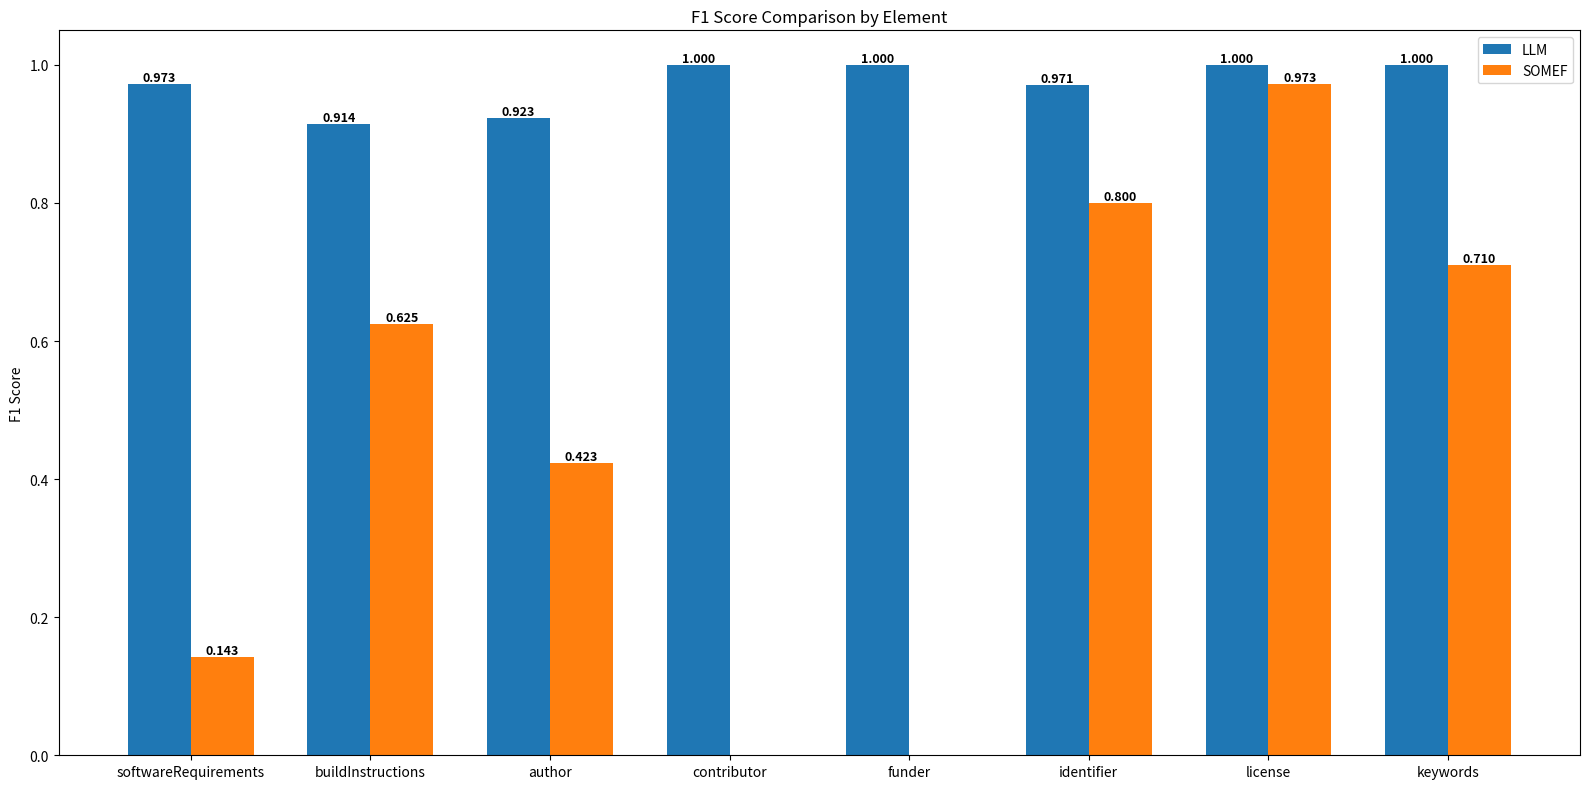
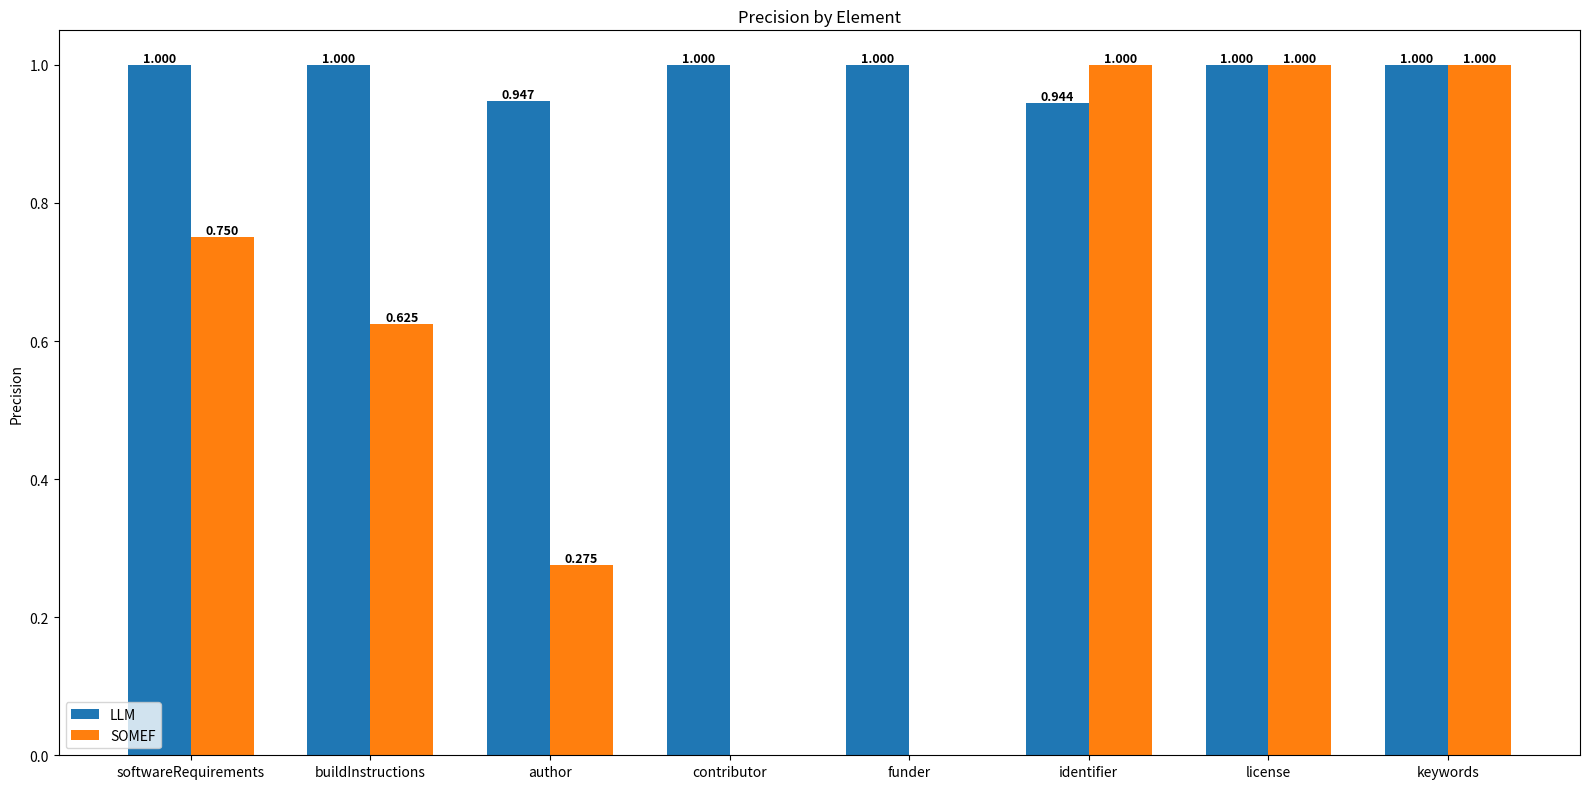
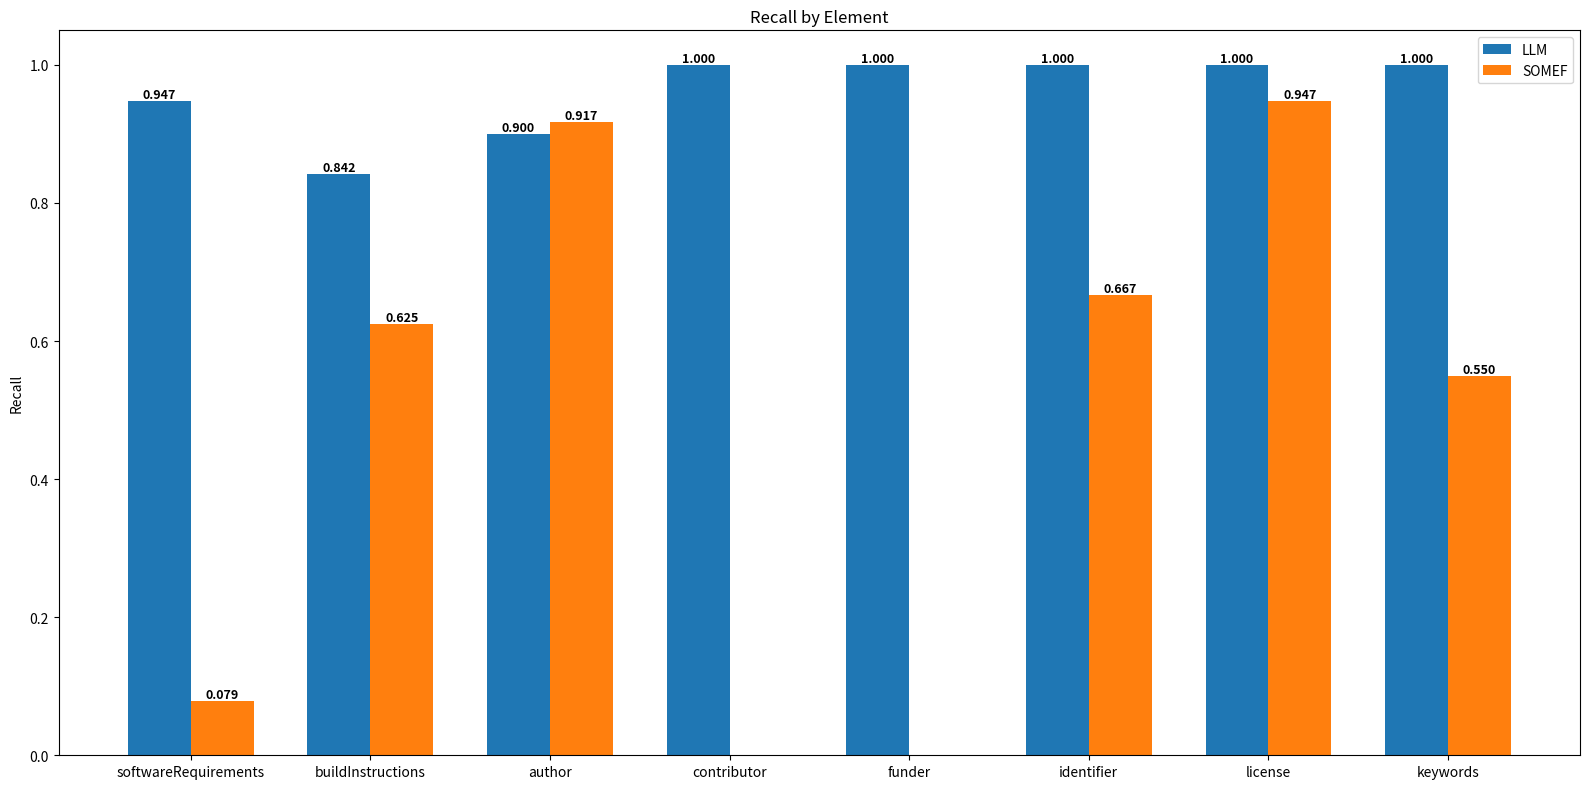
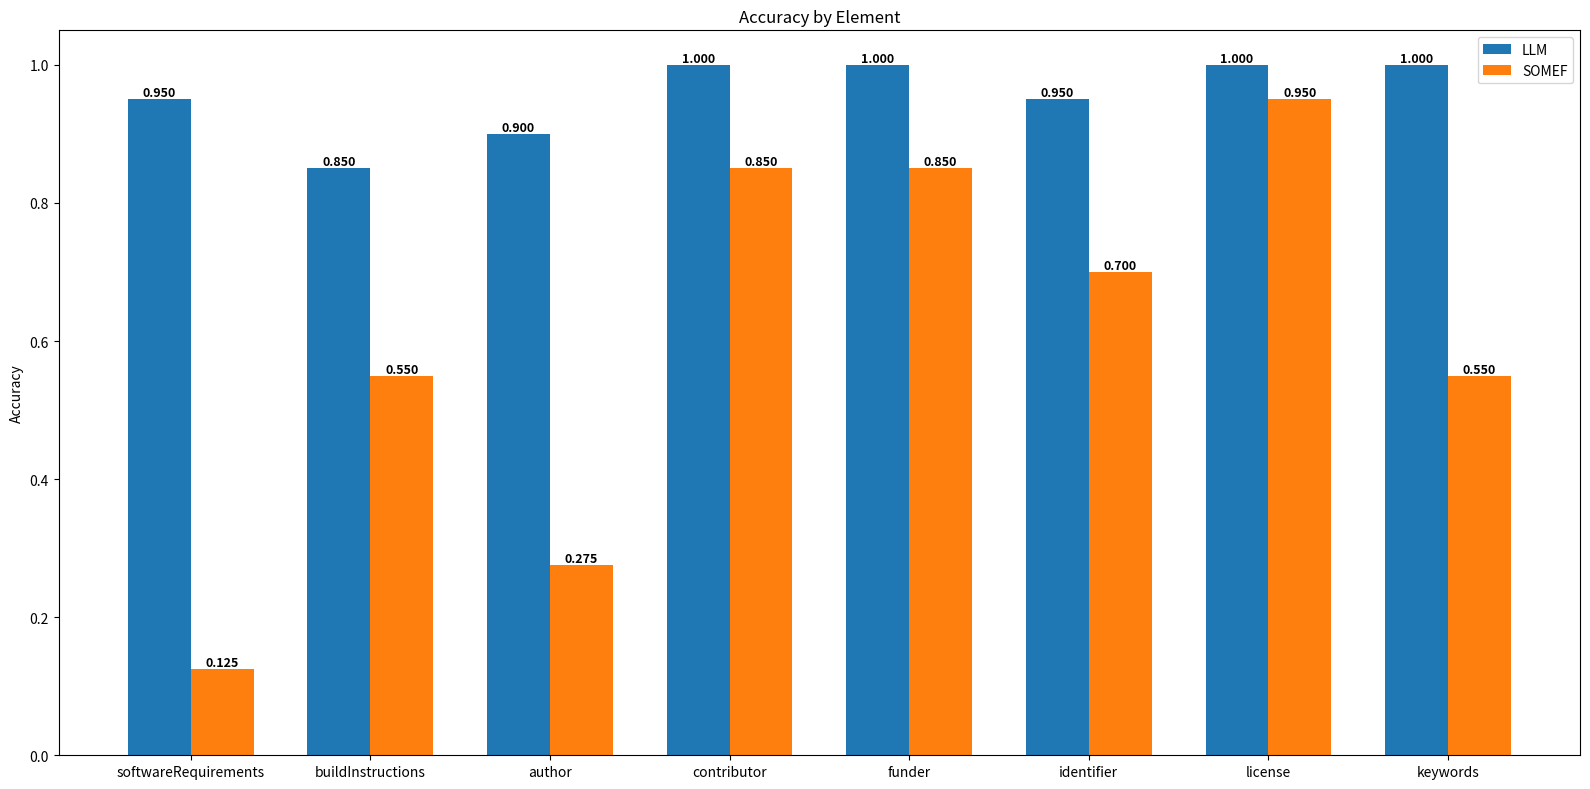
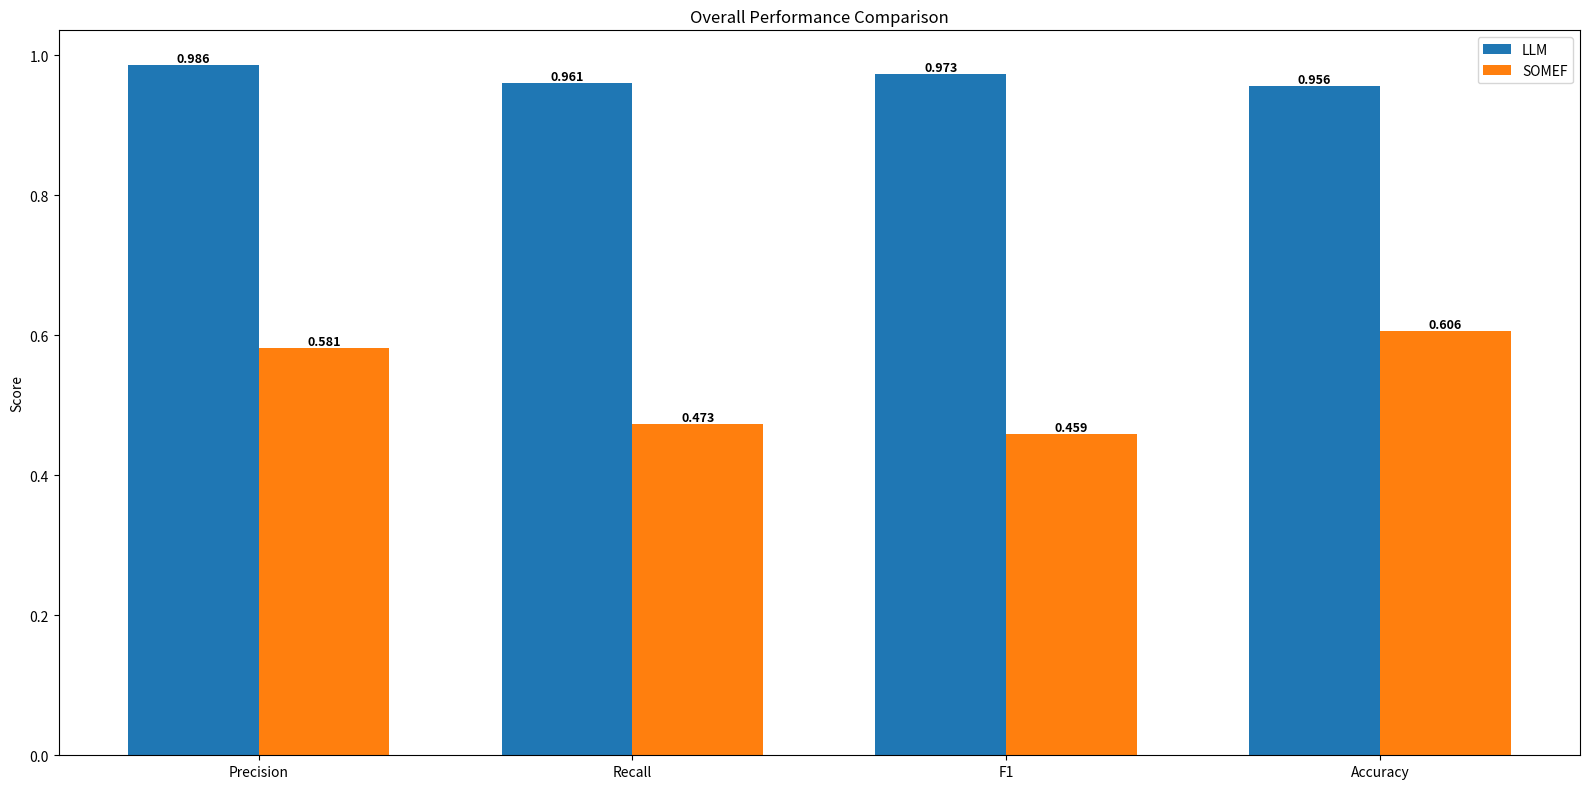
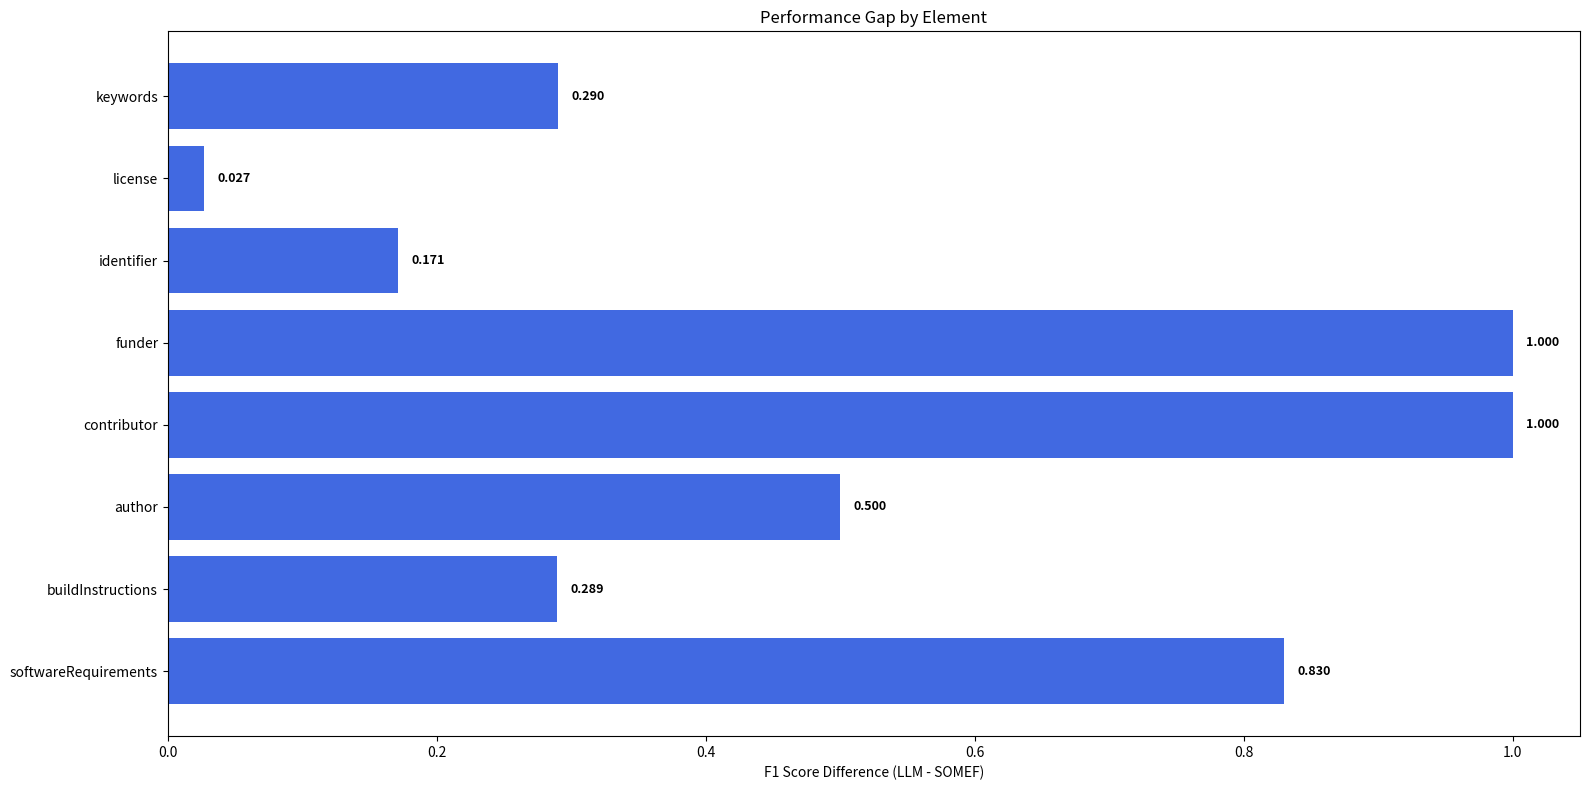
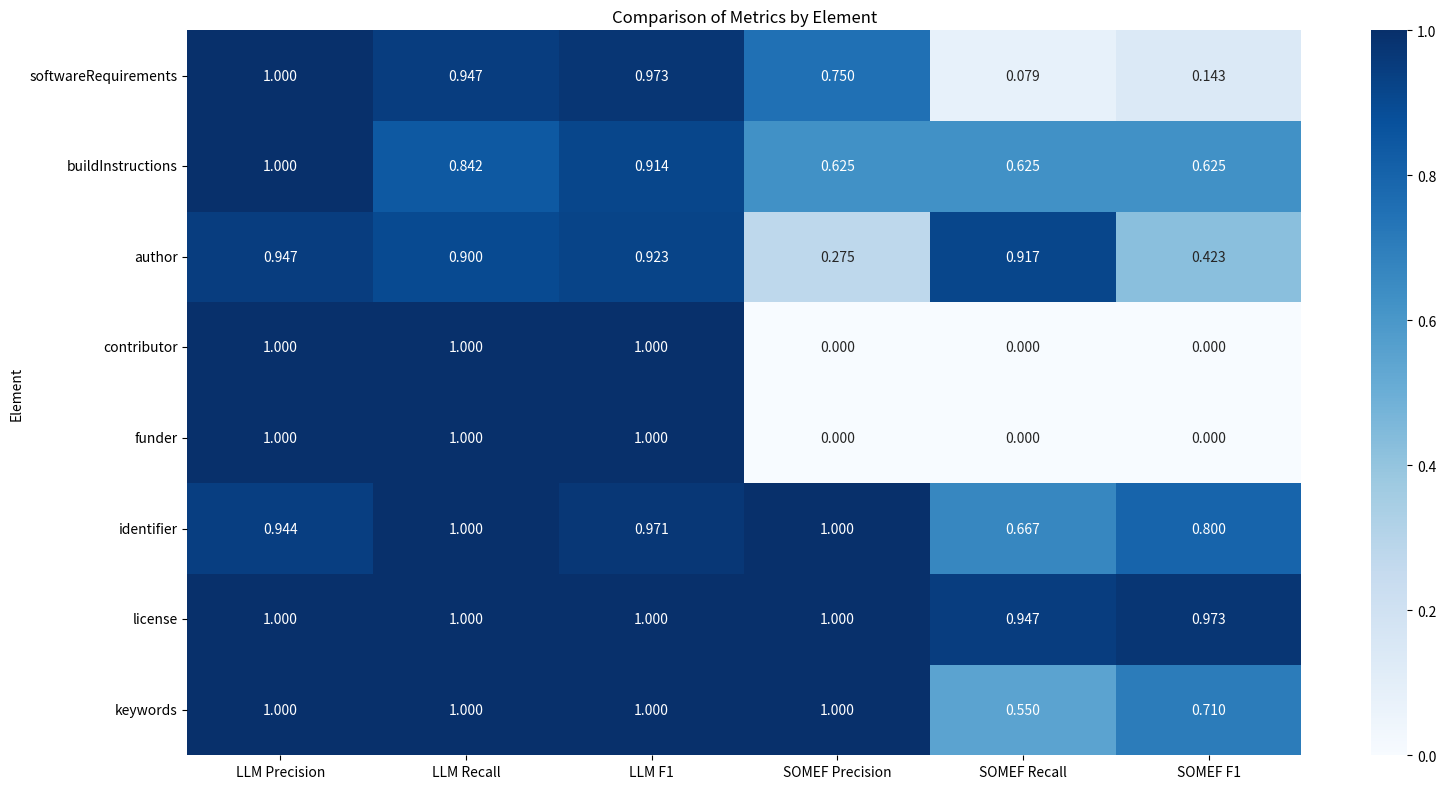
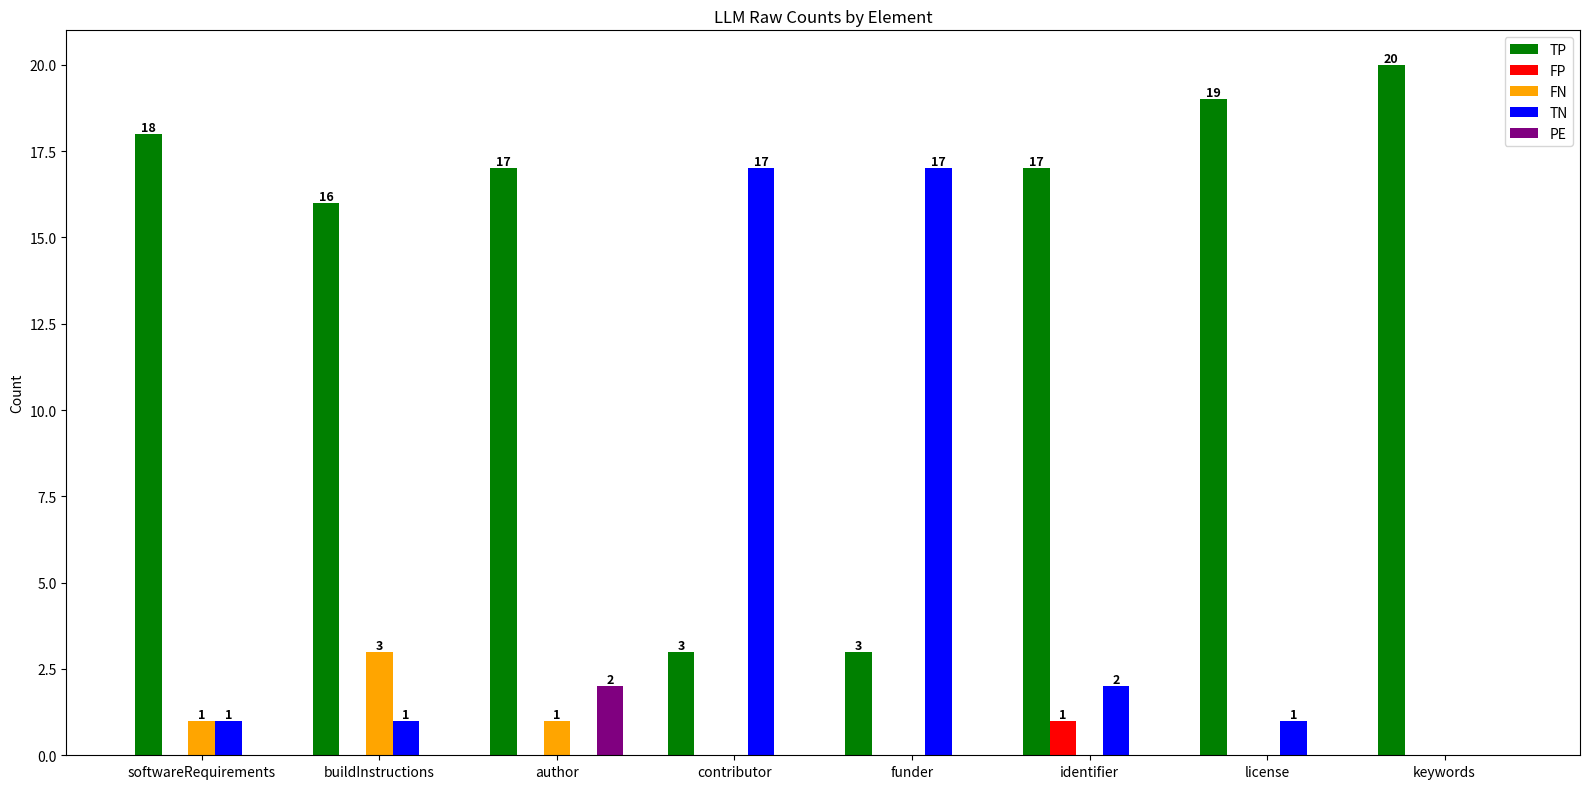
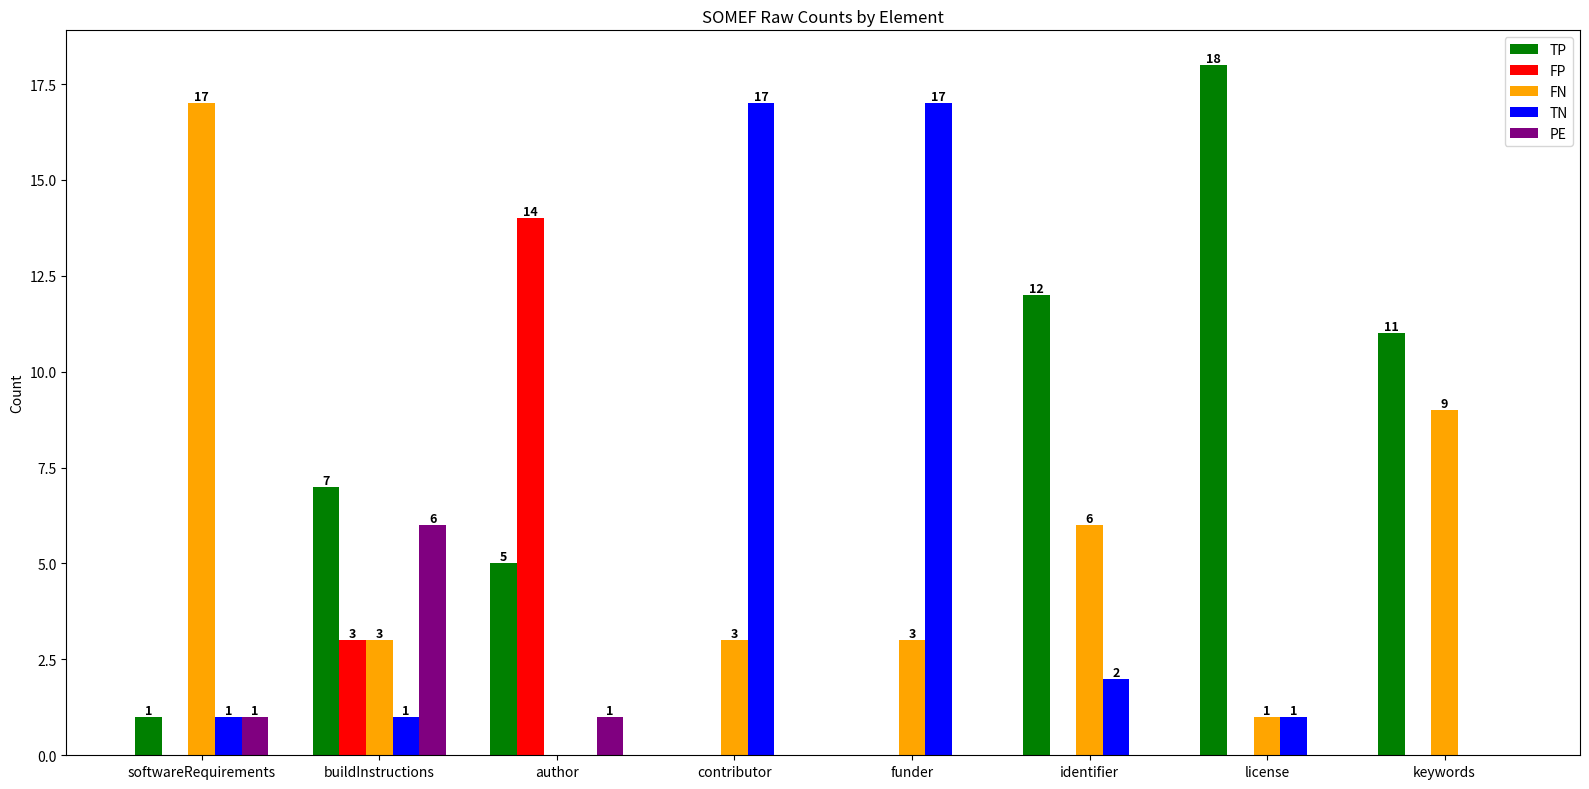
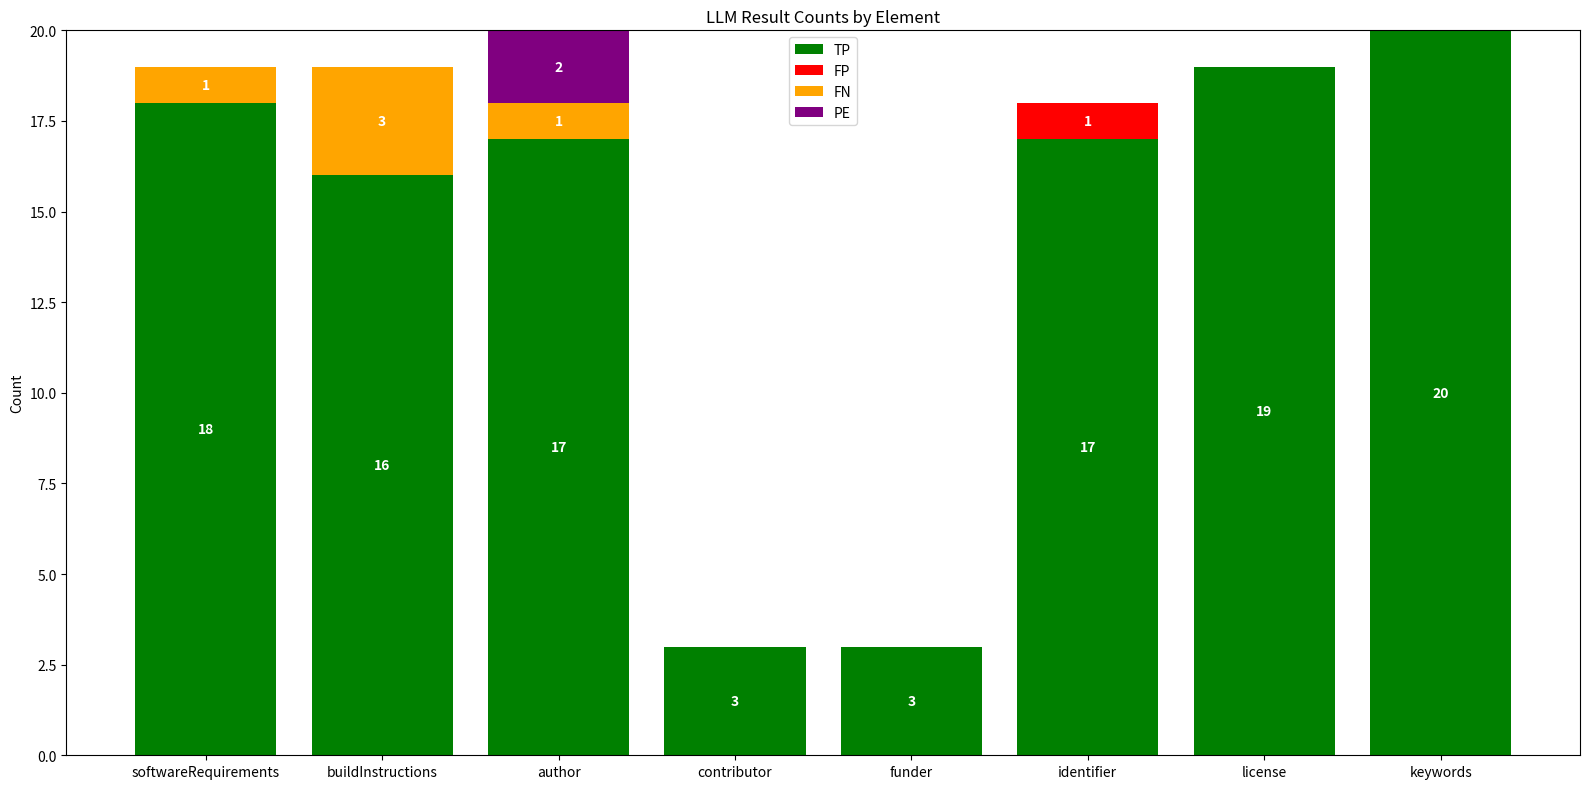
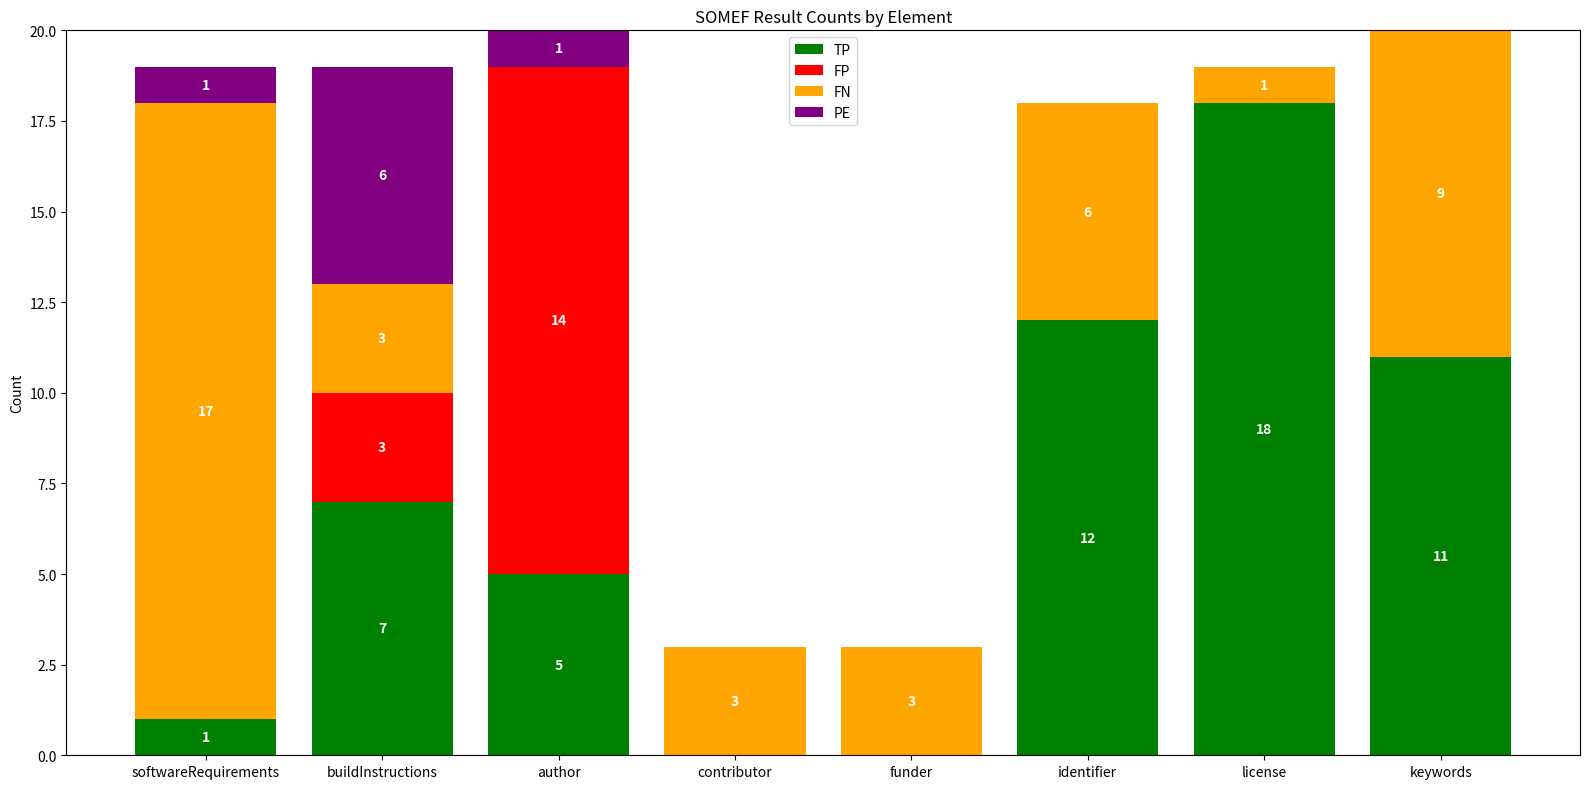
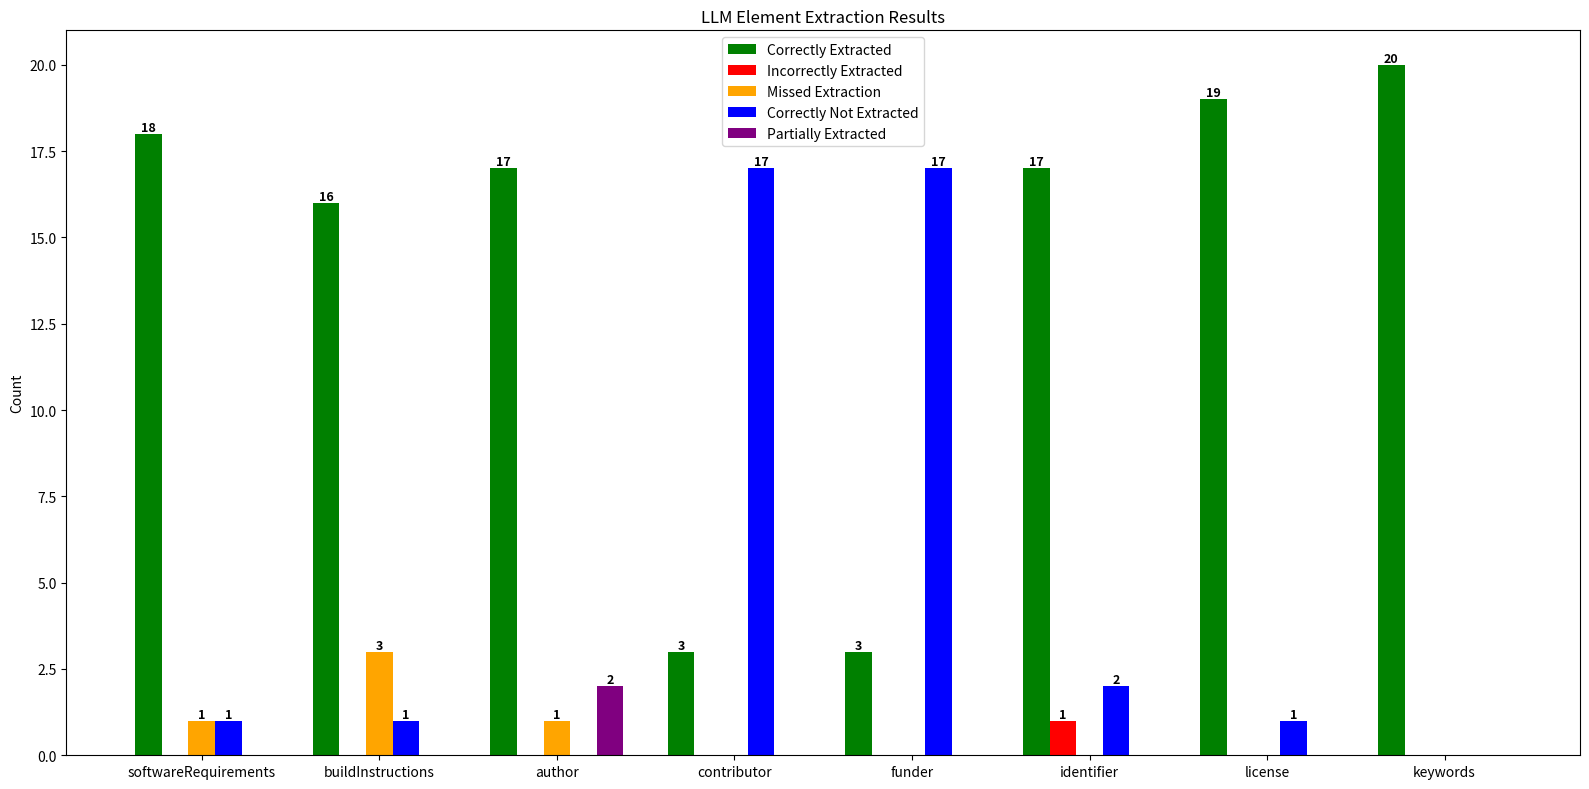
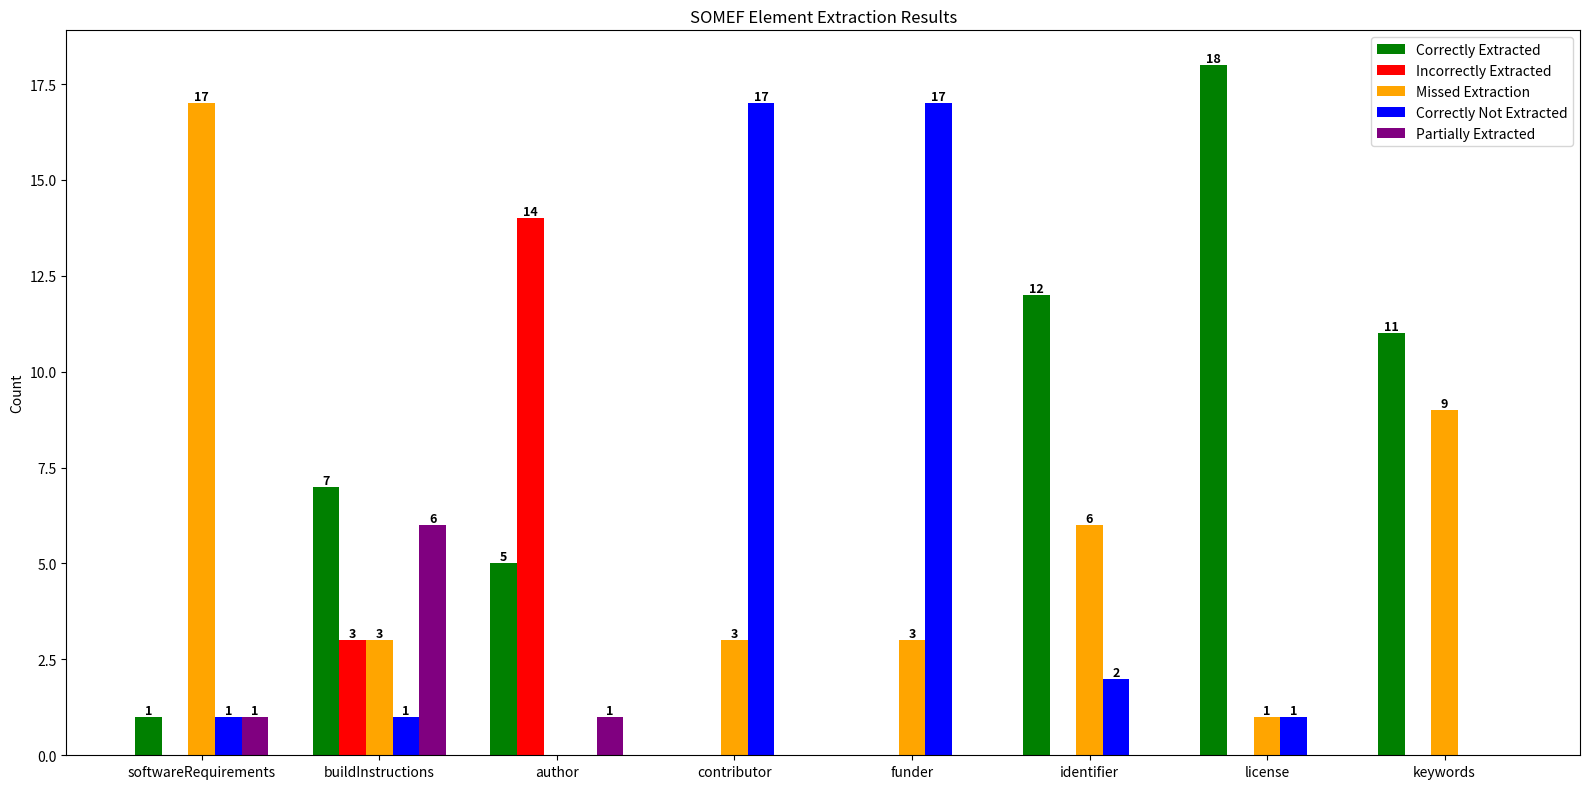
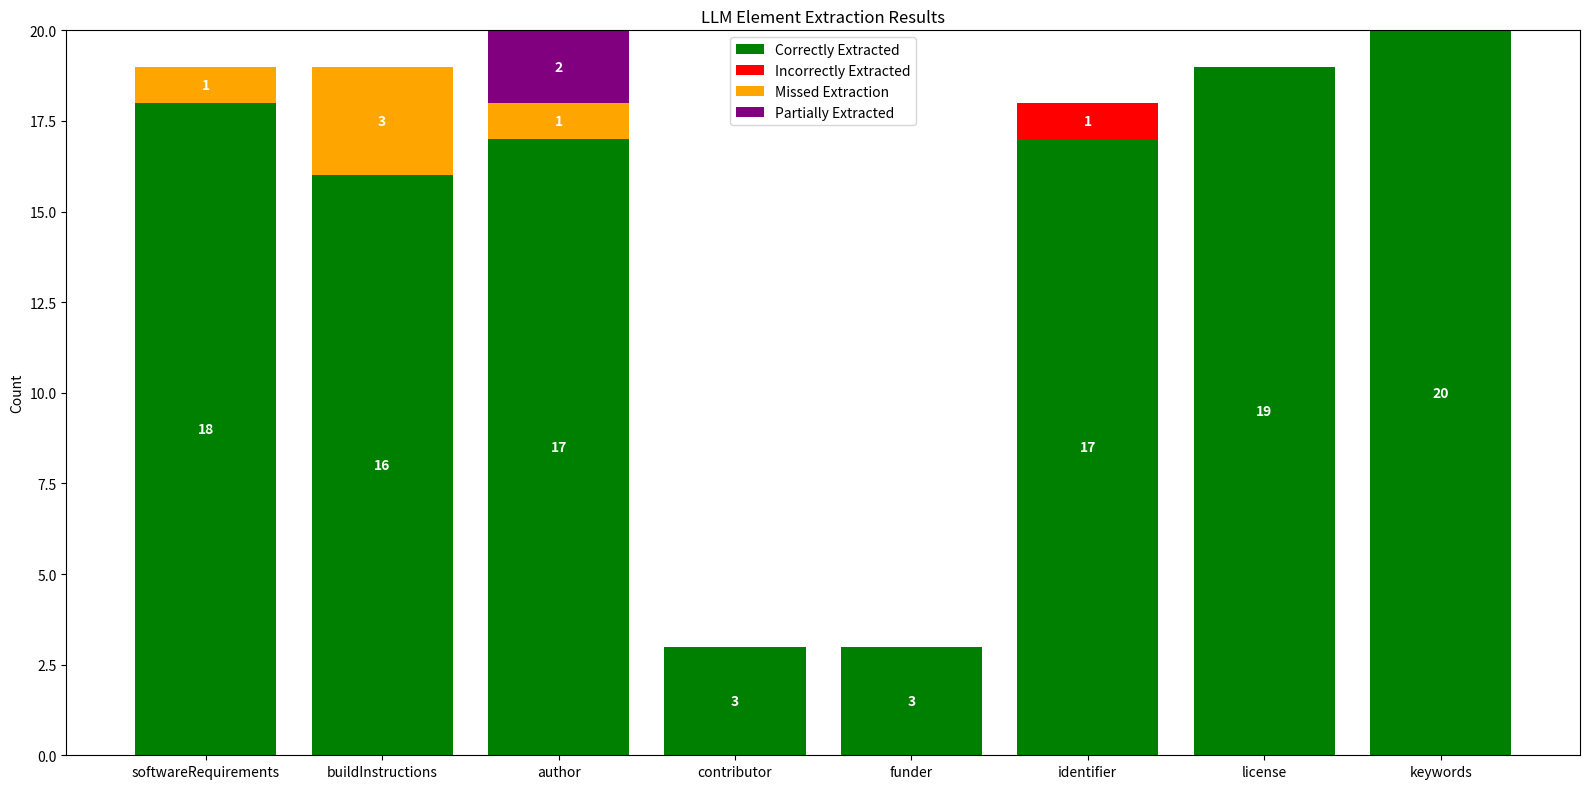
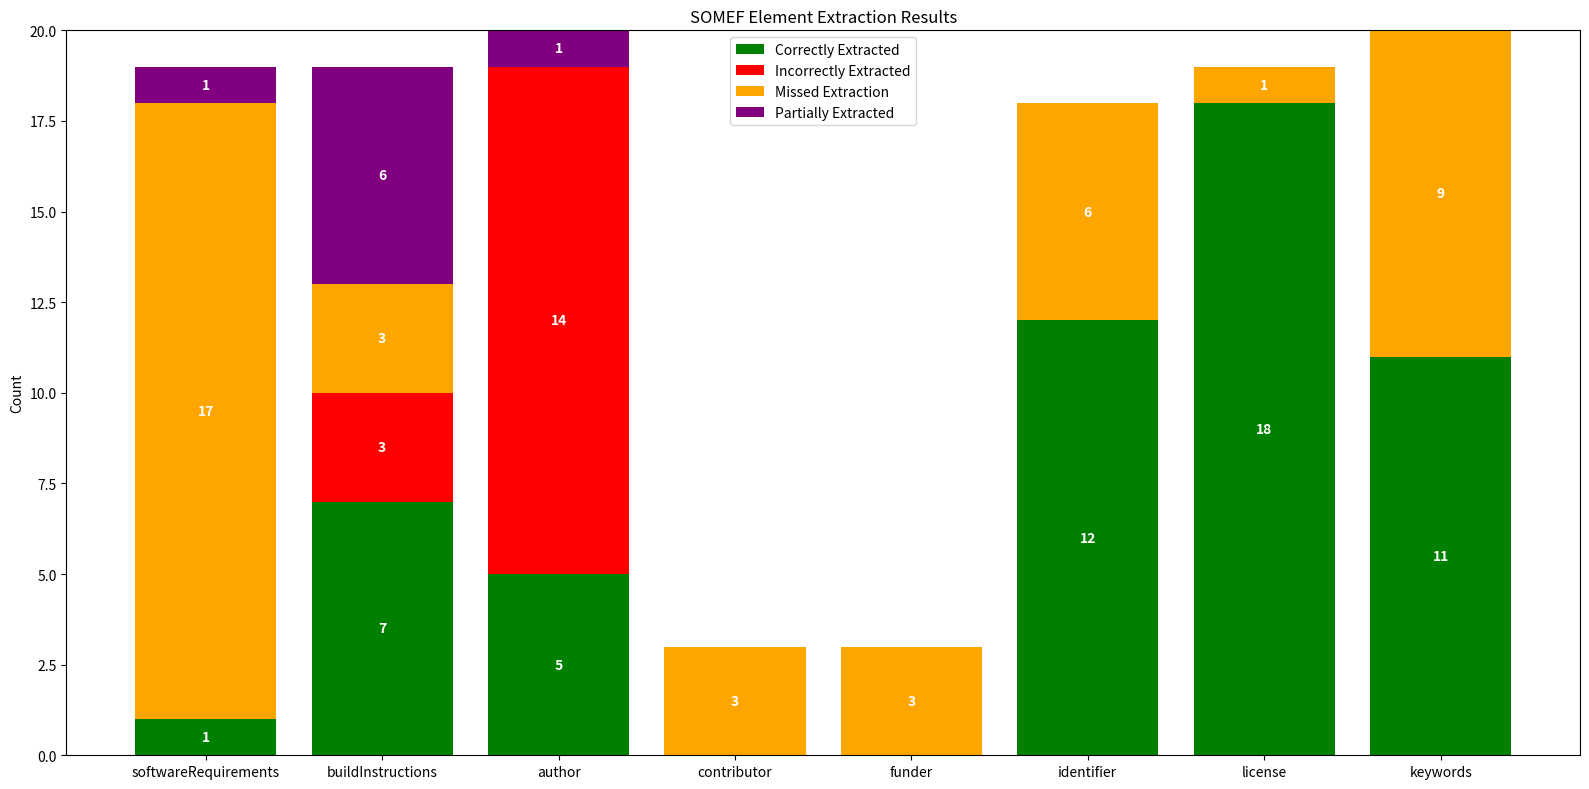

The matplotlib source for these figures, in order:
results = [
    {
  "repo_name": "NNPDF/nnpdf",
  "llm": {
    "precision": "1.0000",
    "recall": "1.0000",
    "f1": "1.0000",
    "accuracy": "1.0000",
    "elements": [
      {
        "softwareRequirements": "TP"
      },
      {
        "buildInstructions": "TP"
      },
      {
        "author": "TP"
      },
      {
        "contributor": "TN"
      },
      {
        "funder": "TN"
      },
      {
        "identifier": "TP"
      },
      {
        "license": "TP"
      },
      {
        "keywords": "TP"
      }
    ]
  },
  "somef": {
    "precision": "0.9000",
    "recall": "0.7500",
    "f1": "0.8182",
    "accuracy": "0.8125",
    "elements": [
      {
        "softwareRequirements": "FN"
      },
      {
        "buildInstructions": "PE"
      },
      {
        "author": "TP"
      },
      {
        "contributor": "TN"
      },
      {
        "funder": "TN"
      },
      {
        "identifier": "TP"
      },
      {
        "license": "TP"
      },
      {
        "keywords": "TP"
      }
    ]
  }
},
{
  "repo_name": "FormingWorlds/PROTEUS",
  "llm": {
    "precision": "0.8571",
    "recall": "1.0000",
    "f1": "0.9231",
    "accuracy": "0.8750",
    "elements": [
      {
        "softwareRequirements": "TP"
      },
      {
        "buildInstructions": "TP"
      },
      {
        "author": "TP"
      },
      {
        "contributor": "TP"
      },
      {
        "funder": "TN"
      },
      {
        "identifier": "FP"
      },
      {
        "license": "TP"
      },
      {
        "keywords": "TP"
      }
    ]
  },
  "somef": {
    "precision": "0.7500",
    "recall": "0.5000",
    "f1": "0.6000",
    "accuracy": "0.5000",
    "elements": [
      {
        "softwareRequirements": "FN"
      },
      {
        "buildInstructions": "TP"
      },
      {
        "author": "FP"
      },
      {
        "contributor": "FN"
      },
      {
        "funder": "TN"
      },
      {
        "identifier": "FN"
      },
      {
        "license": "TP"
      },
      {
        "keywords": "TP"
      }
    ]
  }
},
{
  "repo_name": "KernelTuner/kernel_tuner",
  "llm": {
    "precision": 0.9167,
    "recall": 0.9167,
    "f1": 0.9167,
    "accuracy": 0.9375,
    "elements": [
      {
        "softwareRequirements": "TP"
      },
      {
        "buildInstructions": "TP"
      },
      {
        "author": "PE"
      },
      {
        "contributor": "TN"
      },
      {
        "funder": "TN"
      },
      {
        "identifier": "TP"
      },
      {
        "license": "TP"
      },
      {
        "keywords": "TP"
      }
    ]
  },
  "somef": {
    "precision": 0.7,
    "recall": 0.7,
    "f1": 0.7,
    "accuracy": 0.6875,
    "elements": [
      {
        "softwareRequirements": "FN"
      },
      {
        "buildInstructions": "PE"
      },
      {
        "author": "FP"
      },
      {
        "contributor": "TN"
      },
      {
        "funder": "TN"
      },
      {
        "identifier": "TP"
      },
      {
        "license": "TP"
      },
      {
        "keywords": "TP"
      }
    ]
  }
},
{
  "repo_name": "dtscalibration/python-dts-calibration",
  "llm": {
    "precision": 1,
    "recall": 1,
    "f1": 1,
    "accuracy": 1,
    "elements": [
      {
        "softwareRequirements": "TP"
      },
      {
        "buildInstructions": "TP"
      },
      {
        "author": "TP"
      },
      {
        "contributor": "TN"
      },
      {
        "funder": "TN"
      },
      {
        "identifier": "TP"
      },
      {
        "license": "TP"
      },
      {
        "keywords": "TP"
      }
    ]
  },
  "somef": {
    "precision": 0.8,
    "recall": 0.8,
    "f1": 0.8,
    "accuracy": 0.75,
    "elements": [
      {
        "softwareRequirements": "FN"
      },
      {
        "buildInstructions": "TP"
      },
      {
        "author": "FP"
      },
      {
        "contributor": "TN"
      },
      {
        "funder": "TN"
      },
      {
        "identifier": "TP"
      },
      {
        "license": "TP"
      },
      {
        "keywords": "TP"
      }
    ]
  }
},
{
  "repo_name": "NLeSC/python-template",
  "llm": {
    "precision": "1.0000",
    "recall": "1.0000",
    "f1": "1.0000",
    "accuracy": "1.0000",
    "elements": [
      {
        "buildInstructions": "TP"
      },
      {
        "author": "TP"
      },
      {
        "identifier": "TP"
      },
      {
        "license": "TP"
      },
      {
        "keywords": "TP"
      },
      {
        "softwareRequirements": "TN"
      },
      {
        "contributor": "TN"
      },
      {
        "funder": "TN"
      }
    ]
  },
  "somef": {
    "precision": "0.7500",
    "recall": "0.7500",
    "f1": "0.7500",
    "accuracy": "0.7500",
    "elements": [
      {
        "identifier": "TP"
      },
      {
        "license": "TP"
      },
      {
        "keywords": "TP"
      },
      {
        "author": "FP"
      },
      {
        "softwareRequirements": "TN"
      },
      {
        "contributor": "TN"
      },
      {
        "funder": "TN"
      },
      {
        "buildInstructions": "FN"
      }
    ]
  }
},
{
  "repo_name": "iomega/paired-data-form",
  "llm": {
    "precision": 1,
    "recall": 1,
    "f1": 1,
    "accuracy": 1,
    "elements": [
      {
        "softwareRequirements": "TP"
      },
      {
        "buildInstructions": "TP"
      },
      {
        "author": "TP"
      },
      {
        "contributor": "TN"
      },
      {
        "funder": "TN"
      },
      {
        "identifier": "TP"
      },
      {
        "license": "TP"
      },
      {
        "keywords": "TP"
      }
    ]
  },
  "somef": {
    "precision": 0.625,
    "recall": 0.5,
    "f1": 0.5556,
    "accuracy": 0.5625,
    "elements": [
      {
        "softwareRequirements": "FN"
      },
      {
        "buildInstructions": "PE"
      },
      {
        "author": "FP"
      },
      {
        "contributor": "TN"
      },
      {
        "funder": "TN"
      },
      {
        "identifier": "TP"
      },
      {
        "license": "TP"
      },
      {
        "keywords": "FN"
      }
    ]
  }
},
{
  "repo_name": "pism/pism",
  "llm": {
    "precision": 1,
    "recall": 1,
    "f1": 1,
    "accuracy": 1,
    "elements": [
      {
        "softwareRequirements": "TP"
      },
      {
        "buildInstructions": "TP"
      },
      {
        "author": "TP"
      },
      {
        "contributor": "TN"
      },
      {
        "funder": "TN"
      },
      {
        "identifier": "TP"
      },
      {
        "license": "TP"
      },
      {
        "keywords": "TP"
      }
    ]
  },
  "somef": {
    "precision": 0.625,
    "recall": 0.5,
    "f1": 0.5556,
    "accuracy": 0.5625,
    "elements": [
      {
        "softwareRequirements": "FN"
      },
      {
        "buildInstructions": "PE"
      },
      {
        "author": "FP"
      },
      {
        "contributor": "TN"
      },
      {
        "funder": "TN"
      },
      {
        "identifier": "FN"
      },
      {
        "license": "TP"
      },
      {
        "keywords": "TP"
      }
    ]
  }
},
{
  "repo_name": "NLeSC/MAGMa",
  "llm": {
    "precision": 1,
    "recall": 0.7143,
    "f1": 0.8333,
    "accuracy": 0.75,
    "elements": [
      {
        "softwareRequirements": "FN"
      },
      {
        "buildInstructions": "FN"
      },
      {
        "author": "TP"
      },
      {
        "contributor": "TN"
      },
      {
        "funder": "TP"
      },
      {
        "identifier": "TP"
      },
      {
        "license": "TP"
      },
      {
        "keywords": "TP"
      }
    ]
  },
  "somef": {
    "precision": 0.3333,
    "recall": 0.2,
    "f1": 0.25,
    "accuracy": 0.25,
    "elements": [
      {
        "softwareRequirements": "FN"
      },
      {
        "buildInstructions": "FP"
      },
      {
        "author": "FP"
      },
      {
        "contributor": "TN"
      },
      {
        "funder": "FN"
      },
      {
        "identifier": "FN"
      },
      {
        "license": "TP"
      },
      {
        "keywords": "FN"
      }
    ]
  }
},
{
  "repo_name": "NLeSC/mcfly",
  "llm": {
    "precision": "1.0000",
    "recall": "1.0000",
    "f1": "1.0000",
    "accuracy": "1.0000",
    "elements": [
      {
        "softwareRequirements": "TP"
      },
      {
        "buildInstructions": "TP"
      },
      {
        "author": "TP"
      },
      {
        "contributor": "TN"
      },
      {
        "funder": "TN"
      },
      {
        "identifier": "TP"
      },
      {
        "license": "TP"
      },
      {
        "keywords": "TP"
      }
    ]
  },
  "somef": {
    "precision": "0.6000",
    "recall": "0.7500",
    "f1": "0.6667",
    "accuracy": "0.6250",
    "elements": [
      {
        "softwareRequirements": "FN"
      },
      {
        "buildInstructions": "FP"
      },
      {
        "author": "FP"
      },
      {
        "contributor": "TN"
      },
      {
        "funder": "TN"
      },
      {
        "identifier": "TP"
      },
      {
        "license": "TP"
      },
      {
        "keywords": "TP"
      }
    ]
  }
},
{
  "repo_name": "cdk/cdk",
  "llm": {
    "precision": 1,
    "recall": 1,
    "f1": 1,
    "accuracy": 1,
    "elements": [
      {
        "softwareRequirements": "TP"
      },
      {
        "buildInstructions": "TP"
      },
      {
        "author": "TP"
      },
      {
        "contributor": "TP"
      },
      {
        "funder": "TN"
      },
      {
        "identifier": "TP"
      },
      {
        "license": "TP"
      },
      {
        "keywords": "TP"
      }
    ]
  },
  "somef": {
    "precision": 0.5,
    "recall": 0.4,
    "f1": 0.4444444444444445,
    "accuracy": 0.375,
    "elements": [
      {
        "softwareRequirements": "FN"
      },
      {
        "buildInstructions": "FP"
      },
      {
        "author": "FP"
      },
      {
        "contributor": "FN"
      },
      {
        "funder": "TN"
      },
      {
        "identifier": "FN"
      },
      {
        "license": "TP"
      },
      {
        "keywords": "TP"
      }
    ]
  }
},
{
  "repo_name": "wadpac/GGIR",
  "llm": {
    "precision": 1,
    "recall": 0.8333333333333334,
    "f1": 0.9090909090909091,
    "accuracy": 0.875,
    "elements": [
      {
        "softwareRequirements": "TP"
      },
      {
        "buildInstructions": "FN"
      },
      {
        "author": "TP"
      },
      {
        "contributor": "TN"
      },
      {
        "funder": "TP"
      },
      {
        "identifier": "TN"
      },
      {
        "license": "TP"
      },
      {
        "keywords": "TP"
      }
    ]
  },
  "somef": {
    "precision": 0.75,
    "recall": 0.6,
    "f1": 0.6666666666666665,
    "accuracy": 0.625,
    "elements": [
      {
        "softwareRequirements": "FN"
      },
      {
        "buildInstructions": "TP"
      },
      {
        "author": "FP"
      },
      {
        "contributor": "TN"
      },
      {
        "funder": "FN"
      },
      {
        "identifier": "TN"
      },
      {
        "license": "TP"
      },
      {
        "keywords": "TP"
      }
    ]
  }
},
{
  "repo_name": "transientskp/tkp",
  "llm": {
    "precision": 1,
    "recall": 0.8333333333333334,
    "f1": 0.9090909090909091,
    "accuracy": 0.875,
    "elements": [
      {
        "softwareRequirements": "TP"
      },
      {
        "buildInstructions": "FN"
      },
      {
        "author": "TP"
      },
      {
        "contributor": "TN"
      },
      {
        "funder": "TN"
      },
      {
        "identifier": "TP"
      },
      {
        "license": "TP"
      },
      {
        "keywords": "TP"
      }
    ]
  },
  "somef": {
    "precision": 0.6666666666666666,
    "recall": 0.4,
    "f1": 0.5,
    "accuracy": 0.5,
    "elements": [
      {
        "softwareRequirements": "FN"
      },
      {
        "buildInstructions": "TP"
      },
      {
        "author": "FP"
      },
      {
        "contributor": "TN"
      },
      {
        "funder": "TN"
      },
      {
        "identifier": "FN"
      },
      {
        "license": "TP"
      },
      {
        "keywords": "FN"
      }
    ]
  }
},
{
  "repo_name": "GrainLearning/grainLearning",
  "llm": {
    "precision": "1.0000",
    "recall": "1.0000",
    "f1": "1.0000",
    "accuracy": "1.0000",
    "elements": [
      {
        "softwareRequirements": "TP"
      },
      {
        "buildInstructions": "TP"
      },
      {
        "author": "TP"
      },
      {
        "contributor": "TP"
      },
      {
        "funder": "TN"
      },
      {
        "identifier": "TP"
      },
      {
        "license": "TP"
      },
      {
        "keywords": "TP"
      }
    ]
  },
  "somef": {
    "precision": "0.8000",
    "recall": "0.6667",
    "f1": "0.7273",
    "accuracy": "0.6250",
    "elements": [
      {
        "softwareRequirements": "FN"
      },
      {
        "buildInstructions": "TP"
      },
      {
        "author": "FP"
      },
      {
        "contributor": "FN"
      },
      {
        "funder": "TN"
      },
      {
        "identifier": "TP"
      },
      {
        "license": "TP"
      },
      {
        "keywords": "TP"
      }
    ]
  }
},
{
  "repo_name": "tpronk/splithalfr",
  "llm": {
    "precision": "1.0000",
    "recall": "1.0000",
    "f1": "1.0000",
    "accuracy": "1.0000",
    "elements": [
      {
        "softwareRequirements": "TP"
      },
      {
        "buildInstructions": "TN"
      },
      {
        "author": "TP"
      },
      {
        "contributor": "TN"
      },
      {
        "funder": "TN"
      },
      {
        "identifier": "TP"
      },
      {
        "license": "TP"
      },
      {
        "keywords": "TP"
      }
    ]
  },
  "somef": {
    "precision": "0.7500",
    "recall": "0.3000",
    "f1": "0.4286",
    "accuracy": "0.5625",
    "elements": [
      {
        "softwareRequirements": "FN"
      },
      {
        "buildInstructions": "TN"
      },
      {
        "author": "PE"
      },
      {
        "contributor": "TN"
      },
      {
        "funder": "TN"
      },
      {
        "identifier": "FN"
      },
      {
        "license": "TP"
      },
      {
        "keywords": "FN"
      }
    ]
  }
},
{
  "repo_name": "NLeSC/pattyvis",
  "llm": {
    "precision": 1,
    "recall": 1,
    "f1": 1,
    "accuracy": 1,
    "elements": [
      {
        "softwareRequirements": "TP"
      },
      {
        "buildInstructions": "TP"
      },
      {
        "author": "TP"
      },
      {
        "contributor": "TN"
      },
      {
        "funder": "TN"
      },
      {
        "identifier": "TP"
      },
      {
        "license": "TP"
      },
      {
        "keywords": "TP"
      }
    ]
  },
  "somef": {
    "precision": 0.7,
    "recall": 0.7,
    "f1": 0.7,
    "accuracy": 0.6875,
    "elements": [
      {
        "softwareRequirements": "TP"
      },
      {
        "buildInstructions": "PE"
      },
      {
        "author": "FP"
      },
      {
        "contributor": "TN"
      },
      {
        "funder": "TN"
      },
      {
        "identifier": "TP"
      },
      {
        "license": "TP"
      },
      {
        "keywords": "FN"
      }
    ]
  }
},
{
  "repo_name": "matchms/ms2deepscore",
  "llm": {
    "precision": 1,
    "recall": 1,
    "f1": 1,
    "accuracy": 1,
    "elements": [
      {
        "softwareRequirements": "TP"
      },
      {
        "buildInstructions": "TP"
      },
      {
        "author": "TP"
      },
      {
        "contributor": "TN"
      },
      {
        "funder": "TN"
      },
      {
        "identifier": "TP"
      },
      {
        "license": "TP"
      },
      {
        "keywords": "TP"
      }
    ]
  },
  "somef": {
    "precision": 0.6,
    "recall": 0.6,
    "f1": 0.6,
    "accuracy": 0.625,
    "elements": [
      {
        "softwareRequirements": "PE"
      },
      {
        "buildInstructions": "PE"
      },
      {
        "author": "FP"
      },
      {
        "contributor": "TN"
      },
      {
        "funder": "TN"
      },
      {
        "identifier": "TP"
      },
      {
        "license": "TP"
      },
      {
        "keywords": "FN"
      }
    ]
  }
},
{
  "repo_name": "WDscholia/scholia",
  "llm": {
    "precision": 0.9167,
    "recall": 0.9167,
    "f1": 0.9167,
    "accuracy": 0.9375,
    "elements": [
      {
        "softwareRequirements": "TP"
      },
      {
        "buildInstructions": "TP"
      },
      {
        "author": "PE"
      },
      {
        "contributor": "TN"
      },
      {
        "funder": "TN"
      },
      {
        "identifier": "TP"
      },
      {
        "license": "TP"
      },
      {
        "keywords": "TP"
      }
    ]
  },
  "somef": {
    "precision": 1,
    "recall": 0.6667,
    "f1": 0.8,
    "accuracy": 0.75,
    "elements": [
      {
        "softwareRequirements": "FN"
      },
      {
        "buildInstructions": "TP"
      },
      {
        "author": "TP"
      },
      {
        "contributor": "TN"
      },
      {
        "funder": "TN"
      },
      {
        "identifier": "TP"
      },
      {
        "license": "FN"
      },
      {
        "keywords": "TP"
      }
    ]
  }
},
{
  "repo_name": "AI4S2S/lilio",
  "llm": {
    "precision": 1,
    "recall": 1,
    "f1": 1,
    "accuracy": 1,
    "elements": [
      {
        "softwareRequirements": "TP"
      },
      {
        "buildInstructions": "TP"
      },
      {
        "author": "TP"
      },
      {
        "contributor": "TN"
      },
      {
        "funder": "TP"
      },
      {
        "identifier": "TP"
      },
      {
        "license": "TP"
      },
      {
        "keywords": "TP"
      }
    ]
  },
  "somef": {
    "precision": 1,
    "recall": 0.5714285714285714,
    "f1": 0.7272727272727273,
    "accuracy": 0.625,
    "elements": [
      {
        "softwareRequirements": "FN"
      },
      {
        "buildInstructions": "TP"
      },
      {
        "author": "TP"
      },
      {
        "contributor": "TN"
      },
      {
        "funder": "FN"
      },
      {
        "identifier": "TP"
      },
      {
        "license": "TP"
      },
      {
        "keywords": "FN"
      }
    ]
  }
},
{
  "repo_name": "eucp-project/storyboards",
  "llm": {
    "precision": "1.0000",
    "recall": "1.0000",
    "f1": "1.0000",
    "accuracy": "1.0000",
    "elements": [
      {
        "softwareRequirements": "TP"
      },
      {
        "buildInstructions": "TP"
      },
      {
        "author": "TP"
      },
      {
        "contributor": "TN"
      },
      {
        "funder": "TN"
      },
      {
        "identifier": "TP"
      },
      {
        "license": "TP"
      },
      {
        "keywords": "TP"
      }
    ]
  },
  "somef": {
    "precision": "1.0000",
    "recall": "0.5000",
    "f1": "0.6667",
    "accuracy": "0.6250",
    "elements": [
      {
        "softwareRequirements": "FN"
      },
      {
        "buildInstructions": "FN"
      },
      {
        "author": "TP"
      },
      {
        "contributor": "TN"
      },
      {
        "funder": "TN"
      },
      {
        "identifier": "TP"
      },
      {
        "license": "TP"
      },
      {
        "keywords": "FN"
      }
    ]
  }
},
{
  "repo_name": "UtrechtUniversity/streetview-segmentation",
  "llm": {
    "precision": 1,
    "recall": 0.75,
    "f1": 0.8571428571428571,
    "accuracy": 0.875,
    "elements": [
      {
        "softwareRequirements": "TP"
      },
      {
        "buildInstructions": "TP"
      },
      {
        "author": "FN"
      },
      {
        "contributor": "TN"
      },
      {
        "funder": "TN"
      },
      {
        "identifier": "TN"
      },
      {
        "license": "TN"
      },
      {
        "keywords": "TP"
      }
    ]
  },
  "somef": {
    "precision": 1,
    "recall": 0.25,
    "f1": 0.4,
    "accuracy": 0.625,
    "elements": [
      {
        "softwareRequirements": "FN"
      },
      {
        "buildInstructions": "FN"
      },
      {
        "author": "TP"
      },
      {
        "contributor": "TN"
      },
      {
        "funder": "TN"
      },
      {
        "identifier": "TN"
      },
      {
        "license": "TN"
      },
      {
        "keywords": "FN"
      }
    ]
  }
}
]





import pandas as pd
import numpy as np
import matplotlib.pyplot as plt
import seaborn as sns
import os

if not os.path.exists('element_result'):
    os.makedirs('element_result')
    print("Created 'element_result' folder")

BAR_FIGURE_SIZE = (16, 8)

def element_wise_comparison(results):
    """
    Performs element-wise comparison between LLM and SOMEF results.
    
    Args:
        results: List of dictionaries containing comparison results for each repository
        
    Returns:
        comparison_df: DataFrame with element-wise comparison metrics
        counts_df: DataFrame with raw counts for each element
        llm_avg: Dictionary with LLM average metrics
        somef_avg: Dictionary with SOMEF average metrics
    """
    # Define all possible elements
    elements = ['softwareRequirements', 'buildInstructions', 'author', 'contributor', 
                'funder', 'identifier', 'license', 'keywords']
    
    # Initialize counters for each element and system
    llm_results = {element: {'TP': 0, 'FP': 0, 'FN': 0, 'TN': 0, 'PE': 0} for element in elements}
    somef_results = {element: {'TP': 0, 'FP': 0, 'FN': 0, 'TN': 0, 'PE': 0} for element in elements}
    
    # Iterate through repositories
    for repo in results:
        # Process LLM results
        if 'llm' in repo and 'elements' in repo['llm']:
            for element_dict in repo['llm']['elements']:
                for element_name, result in element_dict.items():
                    # Normalize element name
                    element_name = element_name = element_name.lower() if element_name not in ['softwareRequirements', 'buildInstructions'] else element_name
                    if element_name in elements:
                        # Increment the appropriate counter
                        llm_results[element_name][result] += 1
        
        # Process SOMEF results
        if 'somef' in repo and 'elements' in repo['somef']:
            for element_dict in repo['somef']['elements']:
                for element_name, result in element_dict.items():
                    element_name = element_name = element_name.lower() if element_name not in ['softwareRequirements', 'buildInstructions'] else element_name
                    if element_name in elements:
                        somef_results[element_name][result] += 1
    
    # Calculate metrics for each element
    def calculate_element_metrics(counts):
        metrics = {}
        
        for element_name, count in counts.items():
            # Calculate metrics
            tp = count['TP']
            fp = count['FP']
            fn = count['FN']
            tn = count['TN']
            pe = count['PE']  # Partial extraction (equivalent to PC - Partially Correct)
            
            # Weight for partial matches
            w = 0.5
            
            # Calculate metrics with formal definitions including partial matches
            # Precision with Partial Matches: (TP + w × PC) / (TP + PC + FP)
            precision = (tp + w * pe) / (tp + pe + fp) if (tp + pe + fp) > 0 else 0
            
            # Recall with Partial Matches: (TP + w × PC) / (TP + PC + FN)
            recall = (tp + w * pe) / (tp + pe + fn) if (tp + pe + fn) > 0 else 0
            
            # F1 Score with Partial Matches: 2 × (Precision × Recall) / (Precision + Recall)
            f1 = 2 * (precision * recall) / (precision + recall) if (precision + recall) > 0 else 0
            
            # Accuracy with Partial Matches: (TP + w × PC + TN) / (TP + PC + FP + FN + TN)
            accuracy = (tp + w * pe + tn) / (tp + pe + fp + fn + tn) if (tp + pe + fp + fn + tn) > 0 else 0
            
            metrics[element_name] = {
                'precision': precision,
                'recall': recall,
                'f1': f1,
                'accuracy': accuracy,
                'tp': tp,
                'fp': fp,
                'fn': fn,
                'tn': tn,
                'pe': pe
            }
        
        return metrics
    
    # Calculate metrics
    llm_metrics = calculate_element_metrics(llm_results)
    somef_metrics = calculate_element_metrics(somef_results)

    # Create a comparison dataframe
    comparison_data = []
    
    for element in elements:
        llm_data = llm_metrics.get(element, {})
        somef_data = somef_metrics.get(element, {})
        
        comparison_data.append({
            'Element': element,
            'LLM_Precision': llm_data.get('precision', 0),
            'LLM_Recall': llm_data.get('recall', 0),
            'LLM_F1': llm_data.get('f1', 0),
            'LLM_Accuracy': llm_data.get('accuracy', 0),
            'SOMEF_Precision': somef_data.get('precision', 0),
            'SOMEF_Recall': somef_data.get('recall', 0),
            'SOMEF_F1': somef_data.get('f1', 0), 
            'SOMEF_Accuracy': somef_data.get('accuracy', 0),
            'Precision_Diff': llm_data.get('precision', 0) - somef_data.get('precision', 0),
            'Recall_Diff': llm_data.get('recall', 0) - somef_data.get('recall', 0),
            'F1_Diff': llm_data.get('f1', 0) - somef_data.get('f1', 0),
            'Accuracy_Diff': llm_data.get('accuracy', 0) - somef_data.get('accuracy', 0),
            'LLM_TP': llm_results[element]['TP'],
            'LLM_FP': llm_results[element]['FP'], 
            'LLM_FN': llm_results[element]['FN'],
            'LLM_TN': llm_results[element]['TN'],
            'LLM_PE': llm_results[element]['PE'],
            'SOMEF_TP': somef_results[element]['TP'],
            'SOMEF_FP': somef_results[element]['FP'],
            'SOMEF_FN': somef_results[element]['FN'],
            'SOMEF_TN': somef_results[element]['TN'],
            'SOMEF_PE': somef_results[element]['PE']
        })
    
    # Create DataFrames
    comparison_df = pd.DataFrame(comparison_data)
    
    # Calculate averages
    llm_avg = {
        'Precision': comparison_df['LLM_Precision'].mean(),
        'Recall': comparison_df['LLM_Recall'].mean(),
        'F1': comparison_df['LLM_F1'].mean(),
        'Accuracy': comparison_df['LLM_Accuracy'].mean()
    }
    
    somef_avg = {
        'Precision': comparison_df['SOMEF_Precision'].mean(),
        'Recall': comparison_df['SOMEF_Recall'].mean(),
        'F1': comparison_df['SOMEF_F1'].mean(),
        'Accuracy': comparison_df['SOMEF_Accuracy'].mean()
    }
    
    # Create counts dataframe
    counts_df = comparison_df[['Element', 
                              'LLM_TP', 'LLM_FP', 'LLM_FN', 'LLM_TN', 'LLM_PE',
                              'SOMEF_TP', 'SOMEF_FP', 'SOMEF_FN', 'SOMEF_TN', 'SOMEF_PE']]
    
    return comparison_df, counts_df, llm_avg, somef_avg

def add_value_labels(ax, bars, offset=0, precision=3, horizontal=False):
    """
    Add text labels displaying exact values on top/right of each bar
    
    Args:
        ax: The matplotlib axis
        bars: The bar container returned from ax.bar() or ax.barh()
        offset: Vertical/horizontal offset for label positioning
        precision: Decimal precision to display
        horizontal: Whether the bars are horizontal
    """
    for bar in bars:
        if horizontal:
            width = bar.get_width()
            x_pos = width + offset
            y_pos = bar.get_y() + bar.get_height()/2
            value = f'{width:.{precision}f}'
            va = 'center'
            ha = 'left'
        else:
            height = bar.get_height()
            x_pos = bar.get_x() + bar.get_width()/2
            y_pos = height + offset
            value = f'{height:.{precision}f}'
            va = 'bottom'
            ha = 'center'
        
        # Only add labels for non-zero values
        if float(value) > 0:
            ax.text(x_pos, y_pos, value, ha=ha, va=va, fontsize=9, fontweight='bold')

def create_visualizations(comparison_df, counts_df, llm_avg, somef_avg):
    """
    Creates visualizations for element-wise comparison.
    
    Args:
        comparison_df: DataFrame with element-wise comparison metrics
        counts_df: DataFrame with raw counts for each element
        llm_avg: Dictionary with LLM average metrics
        somef_avg: Dictionary with SOMEF average metrics
        
    Returns:
        Dictionary of matplotlib figure objects
    """
    figures = {}
    
    # Sort the data by F1 difference
    # Keep the original order
    metrics_df = comparison_df.copy()
    
    # 1. F1 Score Comparison
    fig1, ax1 = plt.subplots(figsize=BAR_FIGURE_SIZE)
    x = np.arange(len(metrics_df))
    width = 0.35
    
    # Store bar containers to use with label function
    llm_bars = ax1.bar(x - width/2, metrics_df['LLM_F1'], width, label='LLM')
    somef_bars = ax1.bar(x + width/2, metrics_df['SOMEF_F1'], width, label='SOMEF')
    
    # Add value labels to bars
    add_value_labels(ax1, llm_bars)
    add_value_labels(ax1, somef_bars)
    
    ax1.set_ylabel('F1 Score')
    ax1.set_title('F1 Score Comparison by Element')
    ax1.set_xticks(x)
    ax1.set_xticklabels(metrics_df['Element'], rotation=0)
    ax1.legend()
    plt.tight_layout()
    
    figures['f1_comparison'] = fig1
    
    # 2a. Precision Comparison (Separate plot)
    fig2a, ax2a = plt.subplots(figsize=BAR_FIGURE_SIZE)
    llm_pre_bars = ax2a.bar(x - width/2, metrics_df['LLM_Precision'], width, label='LLM')
    somef_pre_bars = ax2a.bar(x + width/2, metrics_df['SOMEF_Precision'], width, label='SOMEF')
    
    # Add value labels
    add_value_labels(ax2a, llm_pre_bars)
    add_value_labels(ax2a, somef_pre_bars)
    
    ax2a.set_ylabel('Precision')
    ax2a.set_title('Precision by Element')
    ax2a.set_xticks(x)
    ax2a.set_xticklabels(metrics_df['Element'], rotation=0)
    ax2a.legend()
    plt.tight_layout()
    figures['precision_comparison'] = fig2a
    
    # 2b. Recall Comparison (Separate plot)
    fig2b, ax2b = plt.subplots(figsize=BAR_FIGURE_SIZE)
    llm_rec_bars = ax2b.bar(x - width/2, metrics_df['LLM_Recall'], width, label='LLM')
    somef_rec_bars = ax2b.bar(x + width/2, metrics_df['SOMEF_Recall'], width, label='SOMEF')
    
    # Add value labels
    add_value_labels(ax2b, llm_rec_bars)
    add_value_labels(ax2b, somef_rec_bars)
    
    ax2b.set_ylabel('Recall')
    ax2b.set_title('Recall by Element')
    ax2b.set_xticks(x)
    ax2b.set_xticklabels(metrics_df['Element'], rotation=0)
    ax2b.legend()
    plt.tight_layout()
    figures['recall_comparison'] = fig2b
    
    # 2c. Accuracy Comparison (Separate plot)
    fig2c, ax2c = plt.subplots(figsize=BAR_FIGURE_SIZE)
    llm_acc_bars = ax2c.bar(x - width/2, metrics_df['LLM_Accuracy'], width, label='LLM')
    somef_acc_bars = ax2c.bar(x + width/2, metrics_df['SOMEF_Accuracy'], width, label='SOMEF')
    
    # Add value labels
    add_value_labels(ax2c, llm_acc_bars)
    add_value_labels(ax2c, somef_acc_bars)
    
    ax2c.set_ylabel('Accuracy')
    ax2c.set_title('Accuracy by Element')
    ax2c.set_xticks(x)
    ax2c.set_xticklabels(metrics_df['Element'], rotation=0)
    ax2c.legend()
    plt.tight_layout()
    figures['accuracy_comparison'] = fig2c
    
    # 3. Overall metrics comparison
    metrics = ['Precision', 'Recall', 'F1', 'Accuracy']
    llm_values = [llm_avg[m] for m in metrics]
    somef_values = [somef_avg[m] for m in metrics]
    
    fig3, ax3 = plt.subplots(figsize=BAR_FIGURE_SIZE)
    x = np.arange(len(metrics))
    width = 0.35
    
    llm_overall_bars = ax3.bar(x - width/2, llm_values, width, label='LLM')
    somef_overall_bars = ax3.bar(x + width/2, somef_values, width, label='SOMEF')
    
    # Add value labels
    add_value_labels(ax3, llm_overall_bars)
    add_value_labels(ax3, somef_overall_bars)
    
    ax3.set_ylabel('Score')
    ax3.set_title('Overall Performance Comparison')
    ax3.set_xticks(x)
    ax3.set_xticklabels(metrics)
    ax3.legend()
    
    plt.tight_layout()
    figures['overall_comparison'] = fig3
    
    # 4. Performance gap chart
    fig4, ax4 = plt.subplots(figsize=BAR_FIGURE_SIZE)
    
    metrics_df['F1_Gap'] = metrics_df['F1_Diff']
    
    gap_bars = ax4.barh(metrics_df['Element'], metrics_df['F1_Gap'], color='royalblue')
    ax4.set_xlabel('F1 Score Difference (LLM - SOMEF)')
    ax4.set_title('Performance Gap by Element')
    
    # Add a vertical line at x=0
    ax4.axvline(x=0, color='black', linestyle='-', linewidth=0.5)
    
    # Add value labels for horizontal bars
    add_value_labels(ax4, gap_bars, offset=0.01, horizontal=True)
    
    plt.tight_layout()
    figures['performance_gap'] = fig4
    
    # 5. Heatmap of LLM vs SOMEF metrics
    fig5, ax5 = plt.subplots(figsize=BAR_FIGURE_SIZE)
    
    # Create a new DataFrame for the heatmap
    heatmap_data = []
    for element in metrics_df['Element']:
        row = comparison_df[comparison_df['Element'] == element].iloc[0]
        heatmap_data.append({
            'Element': element,
            'LLM Precision': row['LLM_Precision'],
            'LLM Recall': row['LLM_Recall'],
            'LLM F1': row['LLM_F1'],
            'SOMEF Precision': row['SOMEF_Precision'],
            'SOMEF Recall': row['SOMEF_Recall'],
            'SOMEF F1': row['SOMEF_F1']
        })
    
    heatmap_df = pd.DataFrame(heatmap_data)
    heatmap_df = heatmap_df.set_index('Element')
    
    sns.heatmap(heatmap_df, annot=True, cmap='Blues', fmt='.3f', ax=ax5)
    ax5.set_title('Comparison of Metrics by Element')
    
    plt.tight_layout()
    figures['metrics_heatmap'] = fig5
    
    # 6. Raw Counts Plot
    # First for LLM
    fig6a, ax6a = plt.subplots(figsize=BAR_FIGURE_SIZE)
    
    # Reorder counts_df to match the F1 sorted order from metrics_df
    # Use counts_df without sorting
    counts_df_sorted = counts_df.copy()
    
    x = np.arange(len(counts_df_sorted))
    width = 0.15
    
    # Plot the raw counts for LLM
    tp_bars = ax6a.bar(x - width*2, counts_df_sorted['LLM_TP'], width, label='TP', color='green')
    fp_bars = ax6a.bar(x - width, counts_df_sorted['LLM_FP'], width, label='FP', color='red')
    fn_bars = ax6a.bar(x, counts_df_sorted['LLM_FN'], width, label='FN', color='orange')
    tn_bars = ax6a.bar(x + width, counts_df_sorted['LLM_TN'], width, label='TN', color='blue')
    pe_bars = ax6a.bar(x + width*2, counts_df_sorted['LLM_PE'], width, label='PE', color='purple')
    
    # Add value labels for count bars with integer precision
    add_value_labels(ax6a, tp_bars, precision=0)
    add_value_labels(ax6a, fp_bars, precision=0)
    add_value_labels(ax6a, fn_bars, precision=0)
    add_value_labels(ax6a, tn_bars, precision=0)
    add_value_labels(ax6a, pe_bars, precision=0)
    
    ax6a.set_ylabel('Count')
    ax6a.set_title('LLM Raw Counts by Element')
    ax6a.set_xticks(x)
    ax6a.set_xticklabels(counts_df_sorted['Element'], rotation=0)
    ax6a.legend()
    
    plt.tight_layout()
    figures['llm_raw_counts'] = fig6a
    
    # Then for SOMEF
    fig6b, ax6b = plt.subplots(figsize=BAR_FIGURE_SIZE)
    
    # Plot the raw counts for SOMEF
    somef_tp_bars = ax6b.bar(x - width*2, counts_df_sorted['SOMEF_TP'], width, label='TP', color='green')
    somef_fp_bars = ax6b.bar(x - width, counts_df_sorted['SOMEF_FP'], width, label='FP', color='red')
    somef_fn_bars = ax6b.bar(x, counts_df_sorted['SOMEF_FN'], width, label='FN', color='orange')
    somef_tn_bars = ax6b.bar(x + width, counts_df_sorted['SOMEF_TN'], width, label='TN', color='blue')
    somef_pe_bars = ax6b.bar(x + width*2, counts_df_sorted['SOMEF_PE'], width, label='PE', color='purple')
    
    # Add value labels for count bars with integer precision
    add_value_labels(ax6b, somef_tp_bars, precision=0)
    add_value_labels(ax6b, somef_fp_bars, precision=0)
    add_value_labels(ax6b, somef_fn_bars, precision=0)
    add_value_labels(ax6b, somef_tn_bars, precision=0)
    add_value_labels(ax6b, somef_pe_bars, precision=0)
    
    ax6b.set_ylabel('Count')
    ax6b.set_title('SOMEF Raw Counts by Element')
    ax6b.set_xticks(x)
    ax6b.set_xticklabels(counts_df_sorted['Element'], rotation=0)
    ax6b.legend()
    
    plt.tight_layout()
    figures['somef_raw_counts'] = fig6b
    
    # 7. Combined Raw Counts Comparison (stacked bars)
    fig7, (ax7a, ax7b) = plt.subplots(2, 1, figsize=BAR_FIGURE_SIZE)
    
    # Stacked bar for LLM
    fig7a, ax7a = plt.subplots(figsize=BAR_FIGURE_SIZE)
    
    # Calculate cumulative values for adding labels to stacked bars
    llm_tp = counts_df_sorted['LLM_TP']
    llm_fp = counts_df_sorted['LLM_FP']
    llm_fn = counts_df_sorted['LLM_FN']
    llm_pe = counts_df_sorted['LLM_PE']
    
    # Create stacked bars
    bars1 = ax7a.bar(counts_df_sorted['Element'], llm_tp, label='TP', color='green')
    bars2 = ax7a.bar(counts_df_sorted['Element'], llm_fp, bottom=llm_tp, label='FP', color='red')
    bars3 = ax7a.bar(counts_df_sorted['Element'], llm_fn, bottom=llm_tp + llm_fp, label='FN', color='orange')
    bars4 = ax7a.bar(counts_df_sorted['Element'], llm_pe, bottom=llm_tp + llm_fp + llm_fn, label='PE', color='purple')
    
    # Add labels to each segment
    for i, (element, tp, fp, fn, pe) in enumerate(zip(counts_df_sorted['Element'], llm_tp, llm_fp, llm_fn, llm_pe)):
        # Only add labels for non-zero values
        if tp > 0:
            ax7a.text(i, tp/2, str(int(tp)), ha='center', va='center', fontweight='bold', color='white')
        if fp > 0:
            ax7a.text(i, tp + fp/2, str(int(fp)), ha='center', va='center', fontweight='bold', color='white')
        if fn > 0:
            ax7a.text(i, tp + fp + fn/2, str(int(fn)), ha='center', va='center', fontweight='bold', color='white')
        if pe > 0:
            ax7a.text(i, tp + fp + fn + pe/2, str(int(pe)), ha='center', va='center', fontweight='bold', color='white')
    
    ax7a.set_title('LLM Result Counts by Element')
    ax7a.set_ylabel('Count')
    ax7a.legend()
    plt.setp(ax7a.get_xticklabels(), rotation=0)
    
    plt.tight_layout()
    figures['llm_stacked_counts'] = fig7a
    
    # Stacked bar for SOMEF (separate figure)
    fig7b, ax7b = plt.subplots(figsize=BAR_FIGURE_SIZE)
    
    # Calculate cumulative values for SOMEF
    somef_tp = counts_df_sorted['SOMEF_TP']
    somef_fp = counts_df_sorted['SOMEF_FP']
    somef_fn = counts_df_sorted['SOMEF_FN']
    somef_pe = counts_df_sorted['SOMEF_PE']
    
    # Create stacked bars
    somef_bars1 = ax7b.bar(counts_df_sorted['Element'], somef_tp, label='TP', color='green')
    somef_bars2 = ax7b.bar(counts_df_sorted['Element'], somef_fp, bottom=somef_tp, label='FP', color='red')
    somef_bars3 = ax7b.bar(counts_df_sorted['Element'], somef_fn, bottom=somef_tp + somef_fp, label='FN', color='orange')
    somef_bars4 = ax7b.bar(counts_df_sorted['Element'], somef_pe, bottom=somef_tp + somef_fp + somef_fn, label='PE', color='purple')
    
    # Add labels to each segment
    for i, (element, tp, fp, fn, pe) in enumerate(zip(counts_df_sorted['Element'], somef_tp, somef_fp, somef_fn, somef_pe)):
        # Only add labels for non-zero values
        if tp > 0:
            ax7b.text(i, tp/2, str(int(tp)), ha='center', va='center', fontweight='bold', color='white')
        if fp > 0:
            ax7b.text(i, tp + fp/2, str(int(fp)), ha='center', va='center', fontweight='bold', color='white')
        if fn > 0:
            ax7b.text(i, tp + fp + fn/2, str(int(fn)), ha='center', va='center', fontweight='bold', color='white')
        if pe > 0:
            ax7b.text(i, tp + fp + fn + pe/2, str(int(pe)), ha='center', va='center', fontweight='bold', color='white')
    
    ax7b.set_title('SOMEF Result Counts by Element')
    ax7b.set_ylabel('Count')
    ax7b.legend()
    plt.setp(ax7b.get_xticklabels(), rotation=0)
    
    plt.tight_layout()
    figures['somef_stacked_counts'] = fig7b
    
    return figures

# Updated function for repository F1 distribution plot
def add_repository_f1_distribution_plot(results):
    """
    Creates a visualization of repository-level F1 score distributions for LLM and SOMEF.
    
    Args:
        results: List of dictionaries containing comparison results for each repository
        
    Returns:
        Dictionary of matplotlib figure objects
    """
    figures = {}
    
    # Create F1 score distribution intervals
    f1_intervals = [(0.0, 0.2), (0.2, 0.4), (0.4, 0.6), (0.6, 0.8), (0.8, 1.0)]
    interval_labels = ['0.0-0.2', '0.2-0.4', '0.4-0.6', '0.6-0.8', '0.8-1.0']
    
    # Count repositories in each F1 score interval
    llm_counts = [0] * len(f1_intervals)
    somef_counts = [0] * len(f1_intervals)
    
    # Extract F1 scores for each repository
    for repo in results:
        # Get LLM F1 score for the repository
        llm_f1 = float(repo.get('llm', {}).get('f1', 0))
        
        # Get SOMEF F1 score for the repository
        somef_f1 = float(repo.get('somef', {}).get('f1', 0))
        
        # Classify LLM F1 score
        for i, (lower, upper) in enumerate(f1_intervals):
            if lower <= llm_f1 < upper or (i == len(f1_intervals)-1 and llm_f1 == upper):
                llm_counts[i] += 1
                break
        
        # Classify SOMEF F1 score
        for i, (lower, upper) in enumerate(f1_intervals):
            if lower <= somef_f1 < upper or (i == len(f1_intervals)-1 and somef_f1 == upper):
                somef_counts[i] += 1
                break
    
    # Create figure for F1 distribution
    fig, ax = plt.subplots(figsize=BAR_FIGURE_SIZE)
    x = np.arange(len(interval_labels))
    width = 0.35
    
    # Plot the distributions
    llm_bars = ax.bar(x - width/2, llm_counts, width, label='LLM')
    somef_bars = ax.bar(x + width/2, somef_counts, width, label='SOMEF')
    
    # Add count labels with add_value_labels function instead of manual text addition
    add_value_labels(ax, llm_bars, precision=0)
    add_value_labels(ax, somef_bars, precision=0)
    
    ax.set_xlabel('F1 Score Range')
    ax.set_ylabel('Number of Repositories')
    ax.set_title('Distribution of Repository-Level F1 Scores')
    ax.set_xticks(x)
    ax.set_xticklabels(interval_labels)
    ax.legend()
    
    plt.tight_layout()
    figures['repository_f1_distribution'] = fig
    
    return figures

def create_user_friendly_counts_plot(counts_df):
    """
    Creates a more user-friendly visualization of element counts with 
    descriptive labels instead of TP, FP, FN, etc.
    
    Args:
        counts_df: DataFrame with raw counts for each element
        
    Returns:
        Dictionary of matplotlib figure objects
    """
    figures = {}
    
    # Create more user-friendly labels
    friendly_labels = {
        'TP': 'Correctly Extracted',
        'FP': 'Incorrectly Extracted',
        'FN': 'Missed Extraction',
        'TN': 'Correctly Not Extracted',
        'PE': 'Partially Extracted'
    }
    
    # Get elements list
    elements = counts_df['Element'].tolist()
    
    # Create figure for LLM
    fig_llm, ax_llm = plt.subplots(figsize=BAR_FIGURE_SIZE)
    
    x = np.arange(len(elements))
    width = 0.15
    
    # Plot the raw counts for LLM with friendly labels
    tp_bars = ax_llm.bar(x - width*2, counts_df['LLM_TP'], width, label=friendly_labels['TP'], color='green')
    fp_bars = ax_llm.bar(x - width, counts_df['LLM_FP'], width, label=friendly_labels['FP'], color='red')
    fn_bars = ax_llm.bar(x, counts_df['LLM_FN'], width, label=friendly_labels['FN'], color='orange')
    tn_bars = ax_llm.bar(x + width, counts_df['LLM_TN'], width, label=friendly_labels['TN'], color='blue')
    pe_bars = ax_llm.bar(x + width*2, counts_df['LLM_PE'], width, label=friendly_labels['PE'], color='purple')
    
    # Add value labels
    add_value_labels(ax_llm, tp_bars, precision=0)
    add_value_labels(ax_llm, fp_bars, precision=0)
    add_value_labels(ax_llm, fn_bars, precision=0)
    add_value_labels(ax_llm, tn_bars, precision=0)
    add_value_labels(ax_llm, pe_bars, precision=0)
    
    ax_llm.set_ylabel('Count')
    ax_llm.set_title('LLM Element Extraction Results')
    ax_llm.set_xticks(x)
    ax_llm.set_xticklabels(elements, rotation=0)
    ax_llm.legend()
    
    plt.tight_layout()
    figures['llm_friendly_counts'] = fig_llm
    
    # Create figure for SOMEF (non-stacked)
    fig_somef, ax_somef = plt.subplots(figsize=BAR_FIGURE_SIZE)
    
    # Plot the raw counts for SOMEF with friendly labels
    somef_tp_bars = ax_somef.bar(x - width*2, counts_df['SOMEF_TP'], width, label=friendly_labels['TP'], color='green')
    somef_fp_bars = ax_somef.bar(x - width, counts_df['SOMEF_FP'], width, label=friendly_labels['FP'], color='red')
    somef_fn_bars = ax_somef.bar(x, counts_df['SOMEF_FN'], width, label=friendly_labels['FN'], color='orange')
    somef_tn_bars = ax_somef.bar(x + width, counts_df['SOMEF_TN'], width, label=friendly_labels['TN'], color='blue')
    somef_pe_bars = ax_somef.bar(x + width*2, counts_df['SOMEF_PE'], width, label=friendly_labels['PE'], color='purple')
    
    # Add value labels
    add_value_labels(ax_somef, somef_tp_bars, precision=0)
    add_value_labels(ax_somef, somef_fp_bars, precision=0)
    add_value_labels(ax_somef, somef_fn_bars, precision=0)
    add_value_labels(ax_somef, somef_tn_bars, precision=0)
    add_value_labels(ax_somef, somef_pe_bars, precision=0)
    
    ax_somef.set_ylabel('Count')
    ax_somef.set_title('SOMEF Element Extraction Results')
    ax_somef.set_xticks(x)
    ax_somef.set_xticklabels(elements, rotation=0)
    ax_somef.legend()
    
    plt.tight_layout()
    figures['somef_friendly_counts'] = fig_somef
    
    # Create figure for LLM stacked
    fig_llm_stacked = plt.figure(figsize=BAR_FIGURE_SIZE)
    ax_llm_stacked = fig_llm_stacked.add_subplot(111)
    
    # Calculate cumulative values
    llm_tp = counts_df['LLM_TP']
    llm_fp = counts_df['LLM_FP']
    llm_fn = counts_df['LLM_FN']
    llm_pe = counts_df['LLM_PE']
    
    # Create stacked bars
    ax_llm_stacked.bar(elements, llm_tp, label=friendly_labels['TP'], color='green')
    ax_llm_stacked.bar(elements, llm_fp, bottom=llm_tp, label=friendly_labels['FP'], color='red')
    ax_llm_stacked.bar(elements, llm_fn, bottom=llm_tp + llm_fp, label=friendly_labels['FN'], color='orange')
    ax_llm_stacked.bar(elements, llm_pe, bottom=llm_tp + llm_fp + llm_fn, label=friendly_labels['PE'], color='purple')
    
    # Add labels to each segment
    for i, (element, tp, fp, fn, pe) in enumerate(zip(elements, llm_tp, llm_fp, llm_fn, llm_pe)):
        # Only add labels for non-zero values
        if tp > 0:
            ax_llm_stacked.text(i, tp/2, str(int(tp)), ha='center', va='center', fontweight='bold', color='white')
        if fp > 0:
            ax_llm_stacked.text(i, tp + fp/2, str(int(fp)), ha='center', va='center', fontweight='bold', color='white')
        if fn > 0:
            ax_llm_stacked.text(i, tp + fp + fn/2, str(int(fn)), ha='center', va='center', fontweight='bold', color='white')
        if pe > 0:
            ax_llm_stacked.text(i, tp + fp + fn + pe/2, str(int(pe)), ha='center', va='center', fontweight='bold', color='white')
    
    ax_llm_stacked.set_title('LLM Element Extraction Results')
    ax_llm_stacked.set_ylabel('Count')
    ax_llm_stacked.legend()
    plt.setp(ax_llm_stacked.get_xticklabels(), rotation=0)
    plt.tight_layout()
    figures['llm_stacked_friendly'] = fig_llm_stacked
    
    # Stacked bar for SOMEF (separate figure)
    fig_somef_stacked = plt.figure(figsize=BAR_FIGURE_SIZE)
    ax_somef_stacked = fig_somef_stacked.add_subplot(111)
    
    # Calculate cumulative values for SOMEF
    somef_tp = counts_df['SOMEF_TP']
    somef_fp = counts_df['SOMEF_FP']
    somef_fn = counts_df['SOMEF_FN']
    somef_pe = counts_df['SOMEF_PE']
    
    # Create stacked bars
    ax_somef_stacked.bar(elements, somef_tp, label=friendly_labels['TP'], color='green')
    ax_somef_stacked.bar(elements, somef_fp, bottom=somef_tp, label=friendly_labels['FP'], color='red')
    ax_somef_stacked.bar(elements, somef_fn, bottom=somef_tp + somef_fp, label=friendly_labels['FN'], color='orange')
    ax_somef_stacked.bar(elements, somef_pe, bottom=somef_tp + somef_fp + somef_fn, label=friendly_labels['PE'], color='purple')
    
    # Add labels to each segment
    for i, (element, tp, fp, fn, pe) in enumerate(zip(elements, somef_tp, somef_fp, somef_fn, somef_pe)):
        # Only add labels for non-zero values
        if tp > 0:
            ax_somef_stacked.text(i, tp/2, str(int(tp)), ha='center', va='center', fontweight='bold', color='white')
        if fp > 0:
            ax_somef_stacked.text(i, tp + fp/2, str(int(fp)), ha='center', va='center', fontweight='bold', color='white')
        if fn > 0:
            ax_somef_stacked.text(i, tp + fp + fn/2, str(int(fn)), ha='center', va='center', fontweight='bold', color='white')
        if pe > 0:
            ax_somef_stacked.text(i, tp + fp + fn + pe/2, str(int(pe)), ha='center', va='center', fontweight='bold', color='white')
    
    ax_somef_stacked.set_title('SOMEF Element Extraction Results')
    ax_somef_stacked.set_ylabel('Count')
    ax_somef_stacked.legend()
    plt.setp(ax_somef_stacked.get_xticklabels(), rotation=0)
    plt.tight_layout()
    figures['somef_stacked_friendly'] = fig_somef_stacked
    
    return figures

def print_summary(comparison_df, counts_df, llm_avg, somef_avg):
    """
    Prints a summary of the analysis results.
    
    Args:
        comparison_df: DataFrame with element-wise comparison metrics
        counts_df: DataFrame with raw counts for each element
        llm_avg: Dictionary with LLM average metrics
        somef_avg: Dictionary with SOMEF average metrics
    """
    # Element-wise comparison sorted by F1 difference
    print("Element-wise comparison between LLM and SOMEF (sorted by F1 difference):")
    metrics_cols = ['Element', 'LLM_F1', 'SOMEF_F1', 'F1_Diff']
    print(comparison_df[metrics_cols].sort_values('F1_Diff', ascending=False).round(3))
    
    # Overall average performance
    print("\nOverall average performance:")
    print("LLM Average:", {k: round(v, 3) for k, v in llm_avg.items()})
    print("SOMEF Average:", {k: round(v, 3) for k, v in somef_avg.items()})
    
    # Full metrics comparison
    print("\nFull metrics comparison:")
    full_metrics = ['Element', 
                   'LLM_Precision', 'SOMEF_Precision', 'Precision_Diff',
                   'LLM_Recall', 'SOMEF_Recall', 'Recall_Diff',
                   'LLM_F1', 'SOMEF_F1', 'F1_Diff',
                   'LLM_Accuracy', 'SOMEF_Accuracy', 'Accuracy_Diff']
    print(comparison_df[full_metrics].round(3))
    
    # Raw counts by element
    print("\nRaw counts by element:")
    print(counts_df)

def save_visualizations(figures, output_dir="./element_result"):
    """
    Saves all visualization figures to files.
    
    Args:
        figures: Dictionary of matplotlib figure objects
        output_dir: Directory to save the figures
    """
    for name, fig in figures.items():
        filename = f"{output_dir}/{name}.pdf"
        fig.savefig(filename, format='pdf', bbox_inches='tight')
        print(f"Saved {filename}")

def updated_create_visualizations(comparison_df, counts_df, llm_avg, somef_avg):
    """
    Creates all visualizations including the user-friendly counts plots.
    
    Args:
        comparison_df: DataFrame with element-wise comparison metrics
        counts_df: DataFrame with raw counts for each element
        llm_avg: Dictionary with LLM average metrics
        somef_avg: Dictionary with SOMEF average metrics
        
    Returns:
        Dictionary of matplotlib figure objects
    """
    # Get original visualizations
    figures = create_visualizations(comparison_df, counts_df, llm_avg, somef_avg)
    
    # Add user-friendly counts plot
    friendly_counts_figures = create_user_friendly_counts_plot(counts_df)
    figures.update(friendly_counts_figures)
    
    return figures

def create_error_counts_comparison(counts_df):
    figures = {}

    elements = counts_df['Element'].tolist()
    x = np.arange(len(elements))
    width = 0.35

    llm_fp = counts_df['LLM_FP']
    llm_fn = counts_df['LLM_FN']
    somef_fp = counts_df['SOMEF_FP']
    somef_fn = counts_df['SOMEF_FN']

    llm_errors = llm_fp + llm_fn
    somef_errors = somef_fp + somef_fn

    # Calculate percent difference (how much fewer errors LLM made)
    percent_diff = ((somef_errors - llm_errors) / somef_errors * 100).replace([np.inf, -np.inf], np.nan).fillna(0)

    fig, ax = plt.subplots(figsize=BAR_FIGURE_SIZE)

    llm_bars = ax.bar(x - width/2, llm_errors, width, label='LLM Errors (FP + FN)', color='#3366CC')
    somef_bars = ax.bar(x + width/2, somef_errors, width, label='SOMEF Errors (FP + FN)', color='#DC3912')

    # Add count labels only if > 0
    def add_count_labels(bars):
        for bar in bars:
            height = bar.get_height()
            if height > 0:
                x_pos = bar.get_x() + bar.get_width() / 2
                ax.text(x_pos, height + 0.5, f'{int(height)}', ha='center', va='bottom', fontsize=9, fontweight='bold')

    add_count_labels(llm_bars)
    add_count_labels(somef_bars)

    # Add percentage difference between bars — no label, just number
    for i in range(len(x)):
        mid_x = x[i]
        max_height = max(llm_errors[i], somef_errors[i])
        diff = percent_diff[i]
        # Optional: add ↓ arrow if positive
        arrow = ' ↓' if diff > 0 else ''
        ax.text(mid_x, max_height + 4.5, f"{abs(diff):.1f}%{arrow}", ha='center', va='bottom', fontsize=9, color='green' if diff > 0 else 'gray')

    ax.set_ylabel('Error Count')
    ax.set_title('LLM vs SOMEF Total Errors (FP + FN)')
    ax.set_xticks(x)
    ax.set_xticklabels(elements, rotation=0)
    ax.legend()
    # After ax.legend()
    ax.text(0.5, -0.1, '↓ indicates percentage fewer errors compared to SOMEF', 
        ha='center', va='center', transform=ax.transAxes, fontsize=9, color='gray')
    ax.set_ylim(0, max(max(llm_errors), max(somef_errors)) * 1.6)

    figures['error_counts_comparison'] = fig
    return figures

# Modify the existing run_enhanced_analysis function to include the new visualizations
def run_enhanced_analysis(results):
    """
    Run the complete analysis on the results array with enhanced visualizations.
    
    Args:
        results: The array of repository comparison data
        
    Returns:
        Dictionary containing all analysis results
    """
    # Perform element-wise comparison
    comparison_df, counts_df, llm_avg, somef_avg = element_wise_comparison(results)
    
    # Print summary
    print_summary(comparison_df, counts_df, llm_avg, somef_avg)
    
    try:
        # Create visualizations with enhanced features
        figures = updated_create_visualizations(comparison_df, counts_df, llm_avg, somef_avg)
        
        # Add repository-level F1 distribution plot
        repo_f1_dist_figures = add_repository_f1_distribution_plot(results)
        figures.update(repo_f1_dist_figures)
        
        # Add error counts comparison
        error_counts_figures = create_error_counts_comparison(counts_df)
        figures.update(error_counts_figures)
        
        # Save figures
        save_visualizations(figures)
        
        print("All visualizations created successfully")
    except Exception as e:
        print(f"Error creating visualizations: {e}")
        figures = {}
    
    return {
        'comparison_df': comparison_df,
        'counts_df': counts_df,
        'llm_avg': llm_avg,
        'somef_avg': somef_avg,
        'figures': figures
    }


analysis_results = run_enhanced_analysis(results)